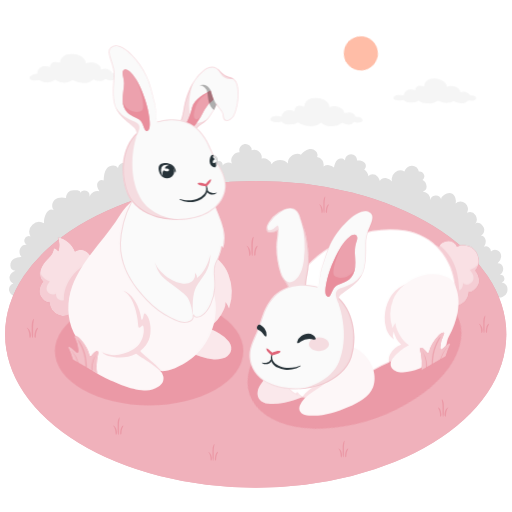
t = 0.00 s
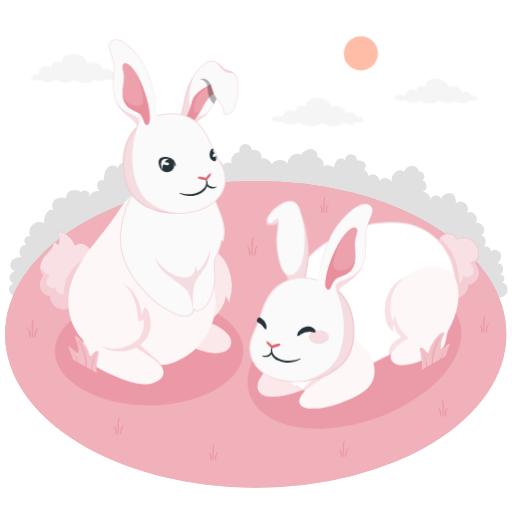
t = 1.05 s
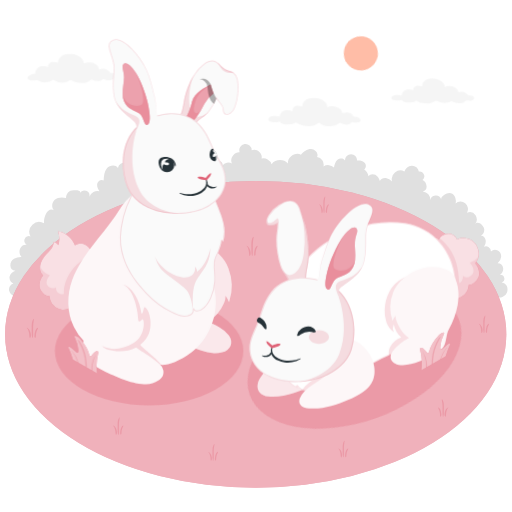
t = 1.95 s
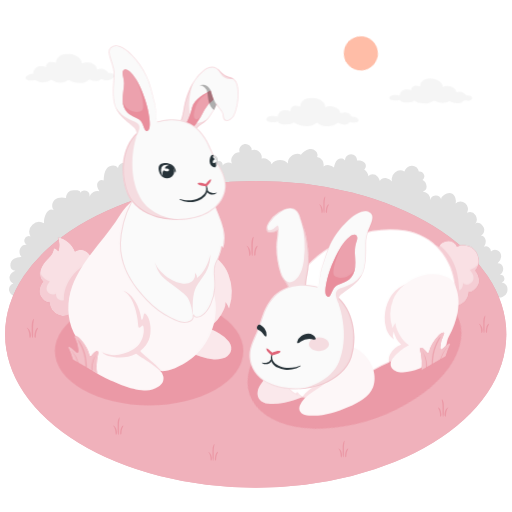
t = 3.00 s
t = 4.05 s: frame unchanged from t = 1.95 s, image omitted
t = 4.95 s: frame unchanged from t = 1.05 s, image omitted

The animated SVG that drew these frames (rendered in a browser with its animation timeline set to each time). Animation: 3 CSS @keyframes rules; one cycle of 6.00 s, repeats indefinitely.

<svg class="animated" id="freepik_stories-rabbit" xmlns="http://www.w3.org/2000/svg" viewBox="0 0 500 500" version="1.1" xmlns:xlink="http://www.w3.org/1999/xlink" xmlns:svgjs="http://svgjs.com/svgjs"><style>svg#freepik_stories-rabbit:not(.animated) .animable {opacity: 0;}svg#freepik_stories-rabbit.animated #freepik--Clouds--inject-131 {animation: 6s Infinite  linear shake;animation-delay: 0s;}svg#freepik_stories-rabbit.animated #freepik--Sun--inject-131 {animation: 3s Infinite  linear heartbeat;animation-delay: 0s;}svg#freepik_stories-rabbit.animated #freepik--rabbit-2--inject-131 {animation: 3s Infinite  linear floating;animation-delay: 0s;}svg#freepik_stories-rabbit.animated #freepik--rabbit-1--inject-131 {animation: 1.5s Infinite  linear floating;animation-delay: 0s;}            @keyframes shake {                10%, 90% {                    transform: translate3d(-1px, 0, 0);                  }                  20%, 80% {                    transform: translate3d(2px, 0, 0);                  }                  30%, 50%, 70% {                    transform: translate3d(-4px, 0, 0);                  }                  40%, 60% {                    transform: translate3d(4px, 0, 0);                  }            }                    @keyframes heartbeat {                0% {                    transform: scale(1);                }                10% {                    transform: scale(1.1);                }                30% {                    transform: scale(1);                }                40% {                    transform: scale(1);                }                50% {                    transform: scale(1.1);                }                60% {                    transform: scale(1);                }                100% {                    transform: scale(1);                }            }                    @keyframes floating {                0% {                    opacity: 1;                    transform: translateY(0px);                }                50% {                    transform: translateY(-10px);                }                100% {                    opacity: 1;                    transform: translateY(0px);                }            }        </style><g id="freepik--Bushes--inject-131" class="animable" style="transform-origin: 252.208px 215.577px;"><path id="freepik--bushes--inject-131" d="M8.92,284a8,8,0,0,0,4.78,5.21,18.47,18.47,0,0,0,7.39,1.36H489.33c7.28-2.41,6.52-8.12,5.94-10.53-.44-1.8-3.37-4.57-5.44-3.82a4.13,4.13,0,0,0-1.76-8,6.8,6.8,0,0,0,3.28-6.57A5.54,5.54,0,0,0,486,257a8.56,8.56,0,0,0,3.4-6.23,6.73,6.73,0,0,0-3.29-6.13,5.58,5.58,0,0,0-6.7,1,4.89,4.89,0,0,0-6.77-4.64,8.49,8.49,0,0,0,1.64-6.5,5.69,5.69,0,0,0-4.58-4.55,6.51,6.51,0,0,0,3.16-6.21c-.37-3.38-5.85-8.57-9-4.76a7.69,7.69,0,0,0,.57-8.85,6.82,6.82,0,0,0-8.36-2.4,7.32,7.32,0,0,0-11.19-9.11,9.12,9.12,0,0,0-.9-6.94,6.5,6.5,0,0,0-7.6-2.66c-1.58.48-6.23,3.41-5.45,5.69a5.63,5.63,0,0,0-10.9,1,7.91,7.91,0,0,0-7.16-8.82,5,5,0,0,0,3.69-5.37,7.54,7.54,0,0,0-3.92-5.63,4.77,4.77,0,0,0-3.64-8.4,6.7,6.7,0,0,0-6.82-5.72,8.34,8.34,0,0,0-7.25,5.71,8.4,8.4,0,0,0-12,9.82,11.73,11.73,0,0,0-6.07-3.37c-2.32-.34-5,.67-5.92,2.82-.81-2.41-2.16-4.8-4.4-6s-5.47-.78-6.73,1.42a10.07,10.07,0,0,0-1.31-3.6,10.78,10.78,0,0,0-1.13-1.55c-.18-.2-.35-.42-.53-.6a1.8,1.8,0,0,0-.19-.2c-.18-.15-1.14-.66-1.35-.57,2.44-1.06,2.59-4.82.77-6.75s-4.75-2.35-7.39-2.11a5.9,5.9,0,1,0-11.79-.07c-1.23-2.55-5.17-2.56-7.29-.69s-2.87,4.81-3.44,7.58a8.08,8.08,0,0,0-10.25-1,7.68,7.68,0,0,0-6.29-9.27c1.86-3.44-1.89-7.8-5.8-7.88s-7.31,2.63-9.91,5.55c-5.57-2.88-13.37,2.41-12.74,8.65-3.94-4.74-12.46-4.37-16,.7a8.12,8.12,0,0,0-9.79-5.47c1.67-5.09-4.89-10.59-9.62-8.06A6.05,6.05,0,1,0,234,148.62c-5.46-.56-10.06,6.33-7.45,11.16a6.88,6.88,0,0,0-9.3,1.95c1-2.43-2.09-5.28-4.45-4.16a5.1,5.1,0,0,0-9.58-3.41c.06-3-3.9-4.93-6.74-3.81s-4.46,4.14-5.19,7.1c-1.85-4.25-8.92-4.66-11.25-.65A9.36,9.36,0,0,0,161.45,155a8,8,0,0,0-14.63,6.19c-5.59-.92-9.91,7.37-5.95,11.41-2.21-2.77-7.38-2.08-8.77,1.18,1.27-3.21-2-7.2-5.43-6.55a6,6,0,1,0-11.46-3.17c-2.07-3.69-8.08-3-10.78.26s-3,7.8-3.23,12c-2.17-1.62-5.54.32-6.19,2.95s.6,5.34,2.12,7.58a8.44,8.44,0,0,0-9.81,5.2,5.06,5.06,0,0,0-9.3-3.57c2.43-3.94-8.85-2.67-10.08-1.83a8.12,8.12,0,0,0-3.5,6.82c-3.68-1.16-8-.87-10.95,1.68s-3.52,7.65-.64,10.23c-6.58-3.82-10.78,7.85-9.74,12.66A9.62,9.62,0,0,0,29.8,230.86a4.5,4.5,0,1,0-2.89,8.52c-6.81-2-10.37,7-5.88,11.51a13,13,0,0,0-7.38,1.9,7.58,7.58,0,0,0-3.53,6.48A5.38,5.38,0,0,0,15,264.34a8.34,8.34,0,0,0-5.61,5.77c-.6,2.74,1,6,3.71,6.65A6.33,6.33,0,0,0,8.92,284Z" style="fill: rgb(224, 224, 224); transform-origin: 252.208px 215.577px;" class="animable"></path></g><g id="freepik--Floor--inject-131" class="animable" style="transform-origin: 249.7px 326.45px;"><g id="freepik--Field--inject-131" class="animable" style="transform-origin: 249.7px 326.45px;"><ellipse id="freepik--Grass--inject-131" cx="249.7" cy="326.45" rx="244.73" ry="149.77" style="fill: rgb(224, 99, 119); transform-origin: 249.7px 326.45px;" class="animable"></ellipse><g id="freepik--grass--inject-131"><ellipse cx="249.7" cy="326.45" rx="244.73" ry="149.77" style="fill: rgb(255, 255, 255); opacity: 0.5; transform-origin: 249.7px 326.45px;" class="animable"></ellipse></g><g id="el2b8k0wp1x3u"><g style="opacity: 0.3; transform-origin: 251.929px 320.94px;" class="animable"><path d="M29.66,324.27a7.62,7.62,0,0,0-1.18-2.39,8,8,0,0,0-1.14-1.18c-.26-.23-.66-.61-1-.51-.11,0-.1.24-.05.32.25.33.62.55.84.9a5.83,5.83,0,0,1,.4,1,17.93,17.93,0,0,1,.8,2.65,19.4,19.4,0,0,1,.34,2.51c0,.42.06.83.11,1.25a5.49,5.49,0,0,0,.28,1.13c.05.13.26.36.41.21a4.16,4.16,0,0,0,.75-3A10,10,0,0,0,29.66,324.27Z" style="fill: rgb(224, 99, 119); transform-origin: 28.2562px 325.191px;" id="elfm3gopy3ws" class="animable"></path><path d="M32.75,311.43c-1.79,2.2-1.8,5.4-1.82,8.11,0,1.64,0,3.28.05,4.91a19.49,19.49,0,0,0,.45,5.24c.06.18.43.55.56.21.52-1.43.33-3.33.36-4.84s0-3.22,0-4.83a39.65,39.65,0,0,1,.21-4.36c.16-1.36.47-2.7.64-4.06C33.21,311.64,32.93,311.21,32.75,311.43Z" style="fill: rgb(224, 99, 119); transform-origin: 32.0651px 320.704px;" id="el5mvsmmg05ic" class="animable"></path><path d="M36.92,320.12c-.92.17-1.59,1.23-2,2a10.33,10.33,0,0,0-.81,2.24,15.83,15.83,0,0,0-.39,2.65c-.08,1-.28,2,.38,2.84.07.09.29.21.41.11.69-.58.52-1.71.58-2.53a18.91,18.91,0,0,1,.37-2.69,12.83,12.83,0,0,1,.74-2.19,9.24,9.24,0,0,0,.92-2.09C37.13,320.35,37.09,320.08,36.92,320.12Z" style="fill: rgb(224, 99, 119); transform-origin: 35.3748px 325.057px;" id="elibf18rrpz29" class="animable"></path><path d="M244.2,244.11a7.19,7.19,0,0,0-2.32-3.56c-.26-.23-.67-.61-1-.51-.11,0-.11.24-.05.31a11.94,11.94,0,0,1,.83.91,4.87,4.87,0,0,1,.41,1,18.8,18.8,0,0,1,.8,2.65,21,21,0,0,1,.34,2.51c0,.42.06.83.1,1.25a5.69,5.69,0,0,0,.29,1.13c0,.13.26.36.4.2a4.14,4.14,0,0,0,.76-3A10.54,10.54,0,0,0,244.2,244.11Z" style="fill: rgb(224, 99, 119); transform-origin: 242.794px 245.039px;" id="elspu3v8sjtjk" class="animable"></path><path d="M247.29,231.28c-1.79,2.2-1.8,5.39-1.82,8.11,0,1.63,0,3.27.05,4.91a19.53,19.53,0,0,0,.44,5.24c.07.18.44.55.57.21.52-1.43.33-3.33.35-4.85s0-3.22,0-4.83a37.17,37.17,0,0,1,.22-4.35c.16-1.37.47-2.71.63-4.07C247.74,231.49,247.47,231.05,247.29,231.28Z" style="fill: rgb(224, 99, 119); transform-origin: 246.6px 240.552px;" id="el7kid8dbsqo" class="animable"></path><path d="M251.45,240c-.92.18-1.59,1.23-2,2a9.93,9.93,0,0,0-.81,2.23,16,16,0,0,0-.4,2.66c-.07,1-.27,2,.38,2.83.08.1.3.22.41.12.69-.58.52-1.72.58-2.53a20,20,0,0,1,.38-2.69,12.37,12.37,0,0,1,.74-2.2,9.63,9.63,0,0,0,.92-2.08C251.67,240.2,251.63,239.93,251.45,240Z" style="fill: rgb(224, 99, 119); transform-origin: 249.905px 244.933px;" id="el1kwikek6a7e" class="animable"></path><path d="M333.54,441.61a6.71,6.71,0,0,0-1-2.09,7.48,7.48,0,0,0-1-1c-.23-.2-.59-.53-.91-.44-.1,0-.09.21-.05.27.22.29.54.49.74.8a4.9,4.9,0,0,1,.35.85,16.37,16.37,0,0,1,.7,2.32,17.74,17.74,0,0,1,.3,2.19c0,.37.05.72.09,1.09a4.23,4.23,0,0,0,.25,1c0,.12.23.32.35.18a3.64,3.64,0,0,0,.66-2.66A8.91,8.91,0,0,0,333.54,441.61Z" style="fill: rgb(224, 99, 119); transform-origin: 332.304px 442.446px;" id="elso0fb91rn2" class="animable"></path><path d="M336.24,430.38c-1.56,1.92-1.58,4.72-1.59,7.09,0,1.43,0,2.87,0,4.3a17.07,17.07,0,0,0,.39,4.58c.06.16.38.48.49.18a13.59,13.59,0,0,0,.31-4.23c0-1.41,0-2.82,0-4.23a32.41,32.41,0,0,1,.19-3.81c.13-1.19.4-2.36.55-3.55C336.64,430.56,336.4,430.18,336.24,430.38Z" style="fill: rgb(224, 99, 119); transform-origin: 335.609px 438.488px;" id="elthn5nbb05v" class="animable"></path><path d="M339.89,438c-.81.16-1.4,1.08-1.76,1.76a8.92,8.92,0,0,0-.71,1.95,14.09,14.09,0,0,0-.35,2.33,3.37,3.37,0,0,0,.34,2.48c.06.08.25.19.36.1.6-.51.45-1.5.5-2.22a17,17,0,0,1,.33-2.35,10.85,10.85,0,0,1,.65-1.92,8.44,8.44,0,0,0,.81-1.82C340.07,438.18,340,438,339.89,438Z" style="fill: rgb(224, 99, 119); transform-origin: 338.515px 442.327px;" id="elralza1emlh" class="animable"></path><path d="M434.62,401.7a7.31,7.31,0,0,1,1.09-2.18,8.11,8.11,0,0,1,1-1.08c.25-.21.62-.56,1-.47.1,0,.09.23.05.29a10.09,10.09,0,0,0-.77.83,4.64,4.64,0,0,0-.37.89,15.68,15.68,0,0,0-.73,2.42,17.66,17.66,0,0,0-.31,2.3c0,.38-.06.75-.1,1.14a4.58,4.58,0,0,1-.26,1c0,.12-.24.33-.37.19a3.82,3.82,0,0,1-.69-2.78A9.47,9.47,0,0,1,434.62,401.7Z" style="fill: rgb(224, 99, 119); transform-origin: 435.955px 402.516px;" id="elz34mqf7x9v" class="animable"></path><path d="M431.8,390c1.63,2,1.65,4.93,1.67,7.42,0,1.49,0,3-.05,4.49a17.82,17.82,0,0,1-.41,4.79c-.06.17-.4.51-.51.19a14.55,14.55,0,0,1-.33-4.43c0-1.47,0-2.94,0-4.41a35.3,35.3,0,0,0-.2-4c-.14-1.25-.43-2.47-.58-3.71C431.38,390.16,431.64,389.76,431.8,390Z" style="fill: rgb(224, 99, 119); transform-origin: 432.43px 398.474px;" id="elfqn3qq3cgh4" class="animable"></path><path d="M428,397.9c.84.17,1.46,1.13,1.83,1.84a9.25,9.25,0,0,1,.75,2,16.76,16.76,0,0,1,.36,2.43,3.5,3.5,0,0,1-.35,2.59c-.07.09-.27.2-.38.11-.63-.53-.47-1.57-.53-2.32a16.79,16.79,0,0,0-.34-2.45,10.81,10.81,0,0,0-.68-2,8.54,8.54,0,0,1-.84-1.91C427.79,398.12,427.83,397.87,428,397.9Z" style="fill: rgb(224, 99, 119); transform-origin: 429.429px 402.401px;" id="elyf93bsquslh" class="animable"></path><path d="M314.68,203.07a6.63,6.63,0,0,0-1-2.08,6.89,6.89,0,0,0-1-1c-.23-.2-.58-.54-.91-.45-.1,0-.09.22,0,.28.21.29.53.48.73.79a4.9,4.9,0,0,1,.35.85,16.64,16.64,0,0,1,.7,2.31,16,16,0,0,1,.29,2.19c0,.36.05.72.1,1.09a4.93,4.93,0,0,0,.24,1c0,.11.23.31.36.17a3.67,3.67,0,0,0,.66-2.65A9,9,0,0,0,314.68,203.07Z" style="fill: rgb(224, 99, 119); transform-origin: 313.467px 203.897px;" id="elogptt93d2a" class="animable"></path><path d="M317.38,191.87c-1.56,1.92-1.57,4.71-1.59,7.08,0,1.42,0,2.86,0,4.28a17,17,0,0,0,.38,4.57c.06.16.38.49.49.19a13.59,13.59,0,0,0,.31-4.23c0-1.41,0-2.81,0-4.21a34.59,34.59,0,0,1,.18-3.81c.14-1.19.41-2.35.56-3.54C317.78,192.06,317.54,191.68,317.38,191.87Z" style="fill: rgb(224, 99, 119); transform-origin: 316.745px 199.965px;" id="el3p9fn8osv15" class="animable"></path><path d="M321,199.45c-.8.15-1.39,1.07-1.75,1.75a8.41,8.41,0,0,0-.7,2,14,14,0,0,0-.35,2.32,3.3,3.3,0,0,0,.33,2.47c.07.08.26.19.36.1.6-.51.45-1.5.51-2.21a17,17,0,0,1,.33-2.35,10,10,0,0,1,.64-1.91,7.75,7.75,0,0,0,.8-1.82C321.2,199.66,321.16,199.42,321,199.45Z" style="fill: rgb(224, 99, 119); transform-origin: 319.636px 203.786px;" id="el6hvndyl9euh" class="animable"></path><path d="M206.41,444.86a6.74,6.74,0,0,0-1-2.08,8,8,0,0,0-1-1c-.23-.2-.59-.53-.91-.44-.1,0-.09.21,0,.27.22.29.54.48.73.79a4.52,4.52,0,0,1,.36.85,15.7,15.7,0,0,1,.69,2.31,16.24,16.24,0,0,1,.3,2.19c0,.37.05.72.09,1.09a5.74,5.74,0,0,0,.25,1c0,.11.23.31.36.18a3.64,3.64,0,0,0,.65-2.65A9,9,0,0,0,206.41,444.86Z" style="fill: rgb(224, 99, 119); transform-origin: 205.198px 445.694px;" id="el0ri91nozzc" class="animable"></path><path d="M209.1,433.66c-1.55,1.93-1.57,4.71-1.58,7.08,0,1.43,0,2.86,0,4.28a17.07,17.07,0,0,0,.39,4.58c.05.15.38.48.49.18a13.59,13.59,0,0,0,.31-4.23c0-1.4,0-2.81,0-4.21a34.41,34.41,0,0,1,.19-3.8c.14-1.19.41-2.36.56-3.55C209.5,433.85,209.26,433.47,209.1,433.66Z" style="fill: rgb(224, 99, 119); transform-origin: 208.482px 441.755px;" id="elxfqwpg9uwo" class="animable"></path><path d="M212.74,441.24c-.8.16-1.39,1.08-1.75,1.75a8.92,8.92,0,0,0-.71,1.95,15.09,15.09,0,0,0-.34,2.32,3.29,3.29,0,0,0,.33,2.47c.07.08.26.19.36.1.6-.5.45-1.49.5-2.21a16.68,16.68,0,0,1,.33-2.34,10.85,10.85,0,0,1,.65-1.92,8.32,8.32,0,0,0,.8-1.81C212.93,441.45,212.89,441.21,212.74,441.24Z" style="fill: rgb(224, 99, 119); transform-origin: 211.374px 445.551px;" id="eltr4sjvefpl" class="animable"></path><path d="M470.79,319.94a7.08,7.08,0,0,0-1.09-2.18,7.52,7.52,0,0,0-1-1.08c-.25-.21-.61-.56-1-.46-.1,0-.09.22,0,.28.22.3.56.51.76.83a4.64,4.64,0,0,1,.37.89,15.68,15.68,0,0,1,.73,2.42,16.1,16.1,0,0,1,.31,2.3c0,.38.06.75.1,1.14a4.8,4.8,0,0,0,.26,1c0,.11.24.32.37.18a3.78,3.78,0,0,0,.69-2.78A9.47,9.47,0,0,0,470.79,319.94Z" style="fill: rgb(224, 99, 119); transform-origin: 469.479px 320.755px;" id="elm2saad62cb" class="animable"></path><path d="M473.61,308.2c-1.63,2-1.64,4.94-1.66,7.42,0,1.5,0,3,0,4.49a17.82,17.82,0,0,0,.41,4.79c.06.17.4.51.52.19a14.53,14.53,0,0,0,.32-4.43c0-1.47,0-2.94,0-4.41a35.54,35.54,0,0,1,.2-4c.14-1.24.43-2.47.58-3.71C474,308.4,473.78,308,473.61,308.2Z" style="fill: rgb(224, 99, 119); transform-origin: 472.955px 316.684px;" id="el9telshqn5pb" class="animable"></path><path d="M477.42,316.15c-.84.16-1.45,1.12-1.83,1.83a8.74,8.74,0,0,0-.74,2,15.51,15.51,0,0,0-.37,2.43,3.5,3.5,0,0,0,.35,2.59c.07.09.27.2.38.11.63-.53.47-1.57.53-2.32a17,17,0,0,1,.34-2.45,11.6,11.6,0,0,1,.68-2,8.54,8.54,0,0,0,.84-1.91C477.62,316.36,477.58,316.12,477.42,316.15Z" style="fill: rgb(224, 99, 119); transform-origin: 475.989px 320.645px;" id="elba393mpkedj" class="animable"></path><path d="M113.71,419.36a7,7,0,0,0-1.09-2.19,8.08,8.08,0,0,0-1-1.08c-.25-.21-.61-.56-1-.46-.1,0-.09.22,0,.28.22.31.56.51.76.83a4.92,4.92,0,0,1,.37.89,16,16,0,0,1,.73,2.42,16.29,16.29,0,0,1,.31,2.3c0,.38.06.76.1,1.14a4.66,4.66,0,0,0,.26,1c0,.12.24.32.37.18a3.75,3.75,0,0,0,.69-2.77A9.4,9.4,0,0,0,113.71,419.36Z" style="fill: rgb(224, 99, 119); transform-origin: 112.399px 420.165px;" id="el3g4e1jvgr7a" class="animable"></path><path d="M116.53,407.62c-1.63,2-1.64,4.93-1.66,7.41,0,1.5,0,3,0,4.49a17.78,17.78,0,0,0,.41,4.79c.06.17.4.51.52.2a14.57,14.57,0,0,0,.32-4.43c0-1.48,0-2.95,0-4.42a35.24,35.24,0,0,1,.2-4c.14-1.25.43-2.48.58-3.72C117,407.81,116.7,407.41,116.53,407.62Z" style="fill: rgb(224, 99, 119); transform-origin: 115.884px 416.098px;" id="elzqitotutb6r" class="animable"></path><path d="M120.34,415.56c-.84.16-1.45,1.12-1.83,1.83a8.91,8.91,0,0,0-.74,2,15.46,15.46,0,0,0-.37,2.44,3.51,3.51,0,0,0,.35,2.59c.07.08.27.19.38.1.63-.53.47-1.57.53-2.31a16.93,16.93,0,0,1,.34-2.46,11.89,11.89,0,0,1,.68-2,8.67,8.67,0,0,0,.84-1.9C120.54,415.78,120.5,415.53,120.34,415.56Z" style="fill: rgb(224, 99, 119); transform-origin: 118.909px 420.056px;" id="elg198pif7q7n" class="animable"></path></g></g></g></g><g id="freepik--Clouds--inject-131" class="animable animator-active" style="transform-origin: 247.003px 88.0125px;"><path id="freepik--Cloud--inject-131" d="M436.49,85.09c0-4.57-5-7.75-10.68-8.28-6.69-.63-11.43,2.35-11.59,7.61-4.37-1.79-9-.64-8.63,4.16-1.14-1.31-5.39-1.27-6.92-.9a6,6,0,0,0-3.81,3.24,4.42,4.42,0,0,0-.39,2.46c-2.55-.84-8.34-1.35-9.79,1-2.58,4.16,7.72,4.29,9.8,3,.44,3.24,11.52,3.77,14.2.79,2.09,2.11,5.1,2.57,8.35,2.77,3.53.21,6.56-.13,9.63-2.14a2.21,2.21,0,0,1,1-.46,2.12,2.12,0,0,1,1.08.32c4.12,2,9.22,2.76,13.2.49a2.36,2.36,0,0,1,.77-.33,2,2,0,0,1,1,.27c3.85,1.76,8.63,2.55,12.12.17a5.59,5.59,0,0,1,1.35-.8c1.89-.61,3.8.42,5.81-.43,1.6-.68,2.85-1.86,1.44-3.49-.81-.93-3.77-1.52-5-1.24-1.33-2.6-6.65-5.07-9.7-2.87-.12-3.16-3-5.63-7.07-6.26C441.31,84,438,83.8,436.49,85.09Z" style="fill: rgb(245, 245, 245); transform-origin: 424.656px 88.8603px;" class="animable"></path><path id="freepik--cloud--inject-131" d="M321.75,104.93c0-5.05-5.54-8.56-11.8-9.15-7.39-.7-12.63,2.6-12.8,8.41-4.83-2-9.92-.71-9.54,4.6-1.26-1.45-6-1.41-7.65-1a6.57,6.57,0,0,0-4.2,3.58,4.87,4.87,0,0,0-.44,2.72c-2.82-.92-9.22-1.49-10.82,1.1-2.85,4.59,8.54,4.74,10.83,3.35.49,3.57,12.73,4.16,15.69.86-.45.5,4.62,2.46,5,2.55a52.75,52.75,0,0,0,5.53,1.16,16.61,16.61,0,0,0,11.92-3.32,16.85,16.85,0,0,0,20.68.11,13.45,13.45,0,0,0,6.05,1.89,6.31,6.31,0,0,0,5.49-2.69,10.69,10.69,0,0,0,6.38.31,2.79,2.79,0,0,0,1.72-1,2,2,0,0,0,0-2.06,5.3,5.3,0,0,0-3.16-2,7.07,7.07,0,0,0-3.5-.3c-.3-2.55-3.16-4.06-5.48-4.28a12.1,12.1,0,0,0-4.8.67c-.22.07-.51.12-.65-.06a.59.59,0,0,1-.09-.32c-.34-3.62-4.39-5.64-7.56-6.13C327.08,103.71,323.47,103.51,321.75,104.93Z" style="fill: rgb(245, 245, 245); transform-origin: 309.06px 109.539px;" class="animable"></path><path id="freepik--cloud--inject-131" d="M83.91,62.13c0-5.19-5.69-8.8-12.13-9.4-7.58-.72-13,2.66-13.15,8.64-5-2-10.19-.73-9.79,4.72-.12-1.65-6.23-1.31-7.21-1.15-3.06.5-5.32,4.07-5.24,7A9.88,9.88,0,0,0,30,74.32a2.75,2.75,0,0,0-1,1.29,2.11,2.11,0,0,0,.83,2.1,5.22,5.22,0,0,0,2.2.87c2.1.45,4.1-.45,6.16-.13a9.89,9.89,0,0,1,2.37.85A14.23,14.23,0,0,0,54,77.86a14.6,14.6,0,0,0,9,2.86,14.87,14.87,0,0,0,4.63-.85c.41-.15,3-2,3.25-1.86a24.54,24.54,0,0,0,10.35,3.07,13.63,13.63,0,0,0,10-3.52,18.14,18.14,0,0,0,6.46,1.62,7.69,7.69,0,0,0,2.68-.44c.28-.1,2.68-1.47,2.67-1.48a10.31,10.31,0,0,0,8.33.71c1.83-.61,6.21-2.77,4.2-5.1-.92-1.06-4.28-1.73-5.7-1.4-1.5-3-7.54-5.76-11-3.26-.14-3.59-3.42-6.39-8-7.1C89.38,60.87,85.67,60.66,83.91,62.13Z" style="fill: rgb(245, 245, 245); transform-origin: 72.5246px 66.8697px;" class="animable"></path></g><g id="freepik--Sun--inject-131" class="animable" style="transform-origin: 352.4px 52.12px;"><g id="freepik--sun--inject-131"><circle cx="352.4" cy="52.12" r="16.7" style="fill: rgb(255, 189, 167); transform-origin: 352.4px 52.12px; transform: rotate(-80.78deg);" class="animable"></circle></g></g><g id="freepik--Shadows--inject-131" class="animable" style="transform-origin: 261.535px 349.28px;"><g id="freepik--Shadow--inject-131"><ellipse cx="145.61" cy="342.77" rx="92.04" ry="53.14" style="fill: rgb(224, 99, 119); opacity: 0.3; transform-origin: 145.61px 342.77px;" class="animable"></ellipse></g><g id="freepik--shadow--inject-131"><ellipse cx="346.2" cy="349.28" rx="108.59" ry="62.69" style="fill: rgb(224, 99, 119); opacity: 0.3; transform-origin: 346.2px 349.28px; transform: rotate(-19.53deg);" class="animable"></ellipse></g></g><g id="freepik--rabbit-2--inject-131" class="animable" style="transform-origin: 355.708px 304.374px;"><g id="freepik--Rabbit--inject-131" class="animable" style="transform-origin: 355.708px 304.374px;"><path d="M415.76,251a8.89,8.89,0,0,0,2.52,4.17,10,10,0,0,0-4.11,4.28c-2.15,4.85,3,9.76,7.37,10.75a11.06,11.06,0,0,0-.43,9.79,11.74,11.74,0,0,0,10,6.83c-1.88-.09,2,7.23,2.47,7.74a12.71,12.71,0,0,0,7.38,4.14c5.39.86,11-1.84,14.28-6.19,1.77-2.37,2.16-4.62,2.51-7.42,4.22.53,8.9-5,9.83-8.46,1.1-4.17-.73-9.27-3.52-12.56a15,15,0,0,0,2.65-14c-1.77-5.42-5.4-8.6-9.82-9.87a14.82,14.82,0,0,0-10.65.65,9.36,9.36,0,0,0-8.58-5.56,10.84,10.84,0,0,0-9,5.23A9,9,0,0,0,415.76,251Z" style="fill: rgb(224, 99, 119); transform-origin: 440.785px 267.075px;" id="elr6os1bxqzyn" class="animable"></path><g id="el1qxkqmv9rqn"><g style="opacity: 0.8; transform-origin: 440.785px 267.075px;" class="animable"><path d="M415.76,251a8.89,8.89,0,0,0,2.52,4.17,10,10,0,0,0-4.11,4.28c-2.15,4.85,3,9.76,7.37,10.75a11.06,11.06,0,0,0-.43,9.79,11.74,11.74,0,0,0,10,6.83c-1.88-.09,2,7.23,2.47,7.74a12.71,12.71,0,0,0,7.38,4.14c5.39.86,11-1.84,14.28-6.19,1.77-2.37,2.16-4.62,2.51-7.42,4.22.53,8.9-5,9.83-8.46,1.1-4.17-.73-9.27-3.52-12.56a15,15,0,0,0,2.65-14c-1.77-5.42-5.4-8.6-9.82-9.87a14.82,14.82,0,0,0-10.65.65,9.36,9.36,0,0,0-8.58-5.56,10.84,10.84,0,0,0-9,5.23A9,9,0,0,0,415.76,251Z" style="fill: rgb(255, 255, 255); transform-origin: 440.785px 267.075px;" id="elghq80hvp7m7" class="animable"></path></g></g><g id="elwi9xqyx65pr"><path d="M467,258.17a19.06,19.06,0,0,1-8.18,5.38c1.73,2.22,3.54,4.66,3.6,7.47a6.62,6.62,0,0,1-10.45,5.55c.43,2.24-.92,6.08-3.58,7.05-.77-14.17-2.57-30.51-19.14-43.94a9.65,9.65,0,0,0-.56.81A9.38,9.38,0,0,0,417,243.26a8.85,8.85,0,0,0-1.49,4.06,10.89,10.89,0,0,0,.94,1.21,10.36,10.36,0,0,0-1,.66,11.3,11.3,0,0,0,.32,1.83,8.89,8.89,0,0,0,2.52,4.17,10,10,0,0,0-4.11,4.28c-2.15,4.85,3,9.76,7.37,10.75a11.06,11.06,0,0,0-.43,9.79,11.74,11.74,0,0,0,10,6.83c-1.88-.09,2,7.23,2.47,7.74a12.71,12.71,0,0,0,7.38,4.14c5.39.86,11-1.84,14.28-6.19,1.77-2.37,2.16-4.62,2.51-7.42,4.22.53,8.9-5,9.83-8.46,1.1-4.17-.73-9.27-3.52-12.56A14.26,14.26,0,0,0,467,258.17Z" style="fill: rgb(224, 99, 119); opacity: 0.15; transform-origin: 440.795px 269.192px;" class="animable"></path></g><path d="M262,365.25c4.81-6.31,9.53-12.68,12.5-20,1.35-3.32,2.33-6.79,3.88-10s3.8-6.28,7-7.92a18.86,18.86,0,0,1,7.75-1.73,23.1,23.1,0,0,1,6.16.38c6,1.33,11.39,6.82,14,12.15A31.66,31.66,0,0,1,316,358.79c-1.62,7.45-5.9,14-10.37,20.2-4.88,6.73-10.74,9.23-18.51,11.69-8.16,2.59-16.74,4.23-25.32,3.42-6.66-.62-11.47-5.13-10.18-12.28.51-2.83,2.12-5.33,3.78-7.69C257.51,371.12,259.78,368.19,262,365.25Z" style="fill: rgb(255, 255, 255); transform-origin: 284.036px 359.924px;" id="elw91gf2xxg4k" class="animable"></path><g id="elulg8zszi74"><path d="M262,365.25c4.81-6.31,9.53-12.68,12.5-20,1.35-3.32,2.33-6.79,3.88-10s3.8-6.28,7-7.92a18.86,18.86,0,0,1,7.75-1.73,23.1,23.1,0,0,1,6.16.38c6,1.33,11.39,6.82,14,12.15A31.66,31.66,0,0,1,316,358.79c-1.62,7.45-5.9,14-10.37,20.2-4.88,6.73-10.74,9.23-18.51,11.69-8.16,2.59-16.74,4.23-25.32,3.42-6.66-.62-11.47-5.13-10.18-12.28.51-2.83,2.12-5.33,3.78-7.69C257.51,371.12,259.78,368.19,262,365.25Z" style="fill: rgb(224, 99, 119); opacity: 0.15; transform-origin: 284.036px 359.924px;" class="animable"></path></g><path d="M326.2,386.62A40,40,0,0,0,339.61,378c4.8-4.94,12-8.41,17.85-12.11,19.9-12.62,43-19.1,62-32.73,16.37-11.69,26.67-31.93,25.43-52.13-1.75-28.61-22-52.12-49.58-56.27a99.23,99.23,0,0,0-48.93,5.3c-26.21,10.19-37.59,18.47-52.75,36-12.11,14-19,31.38-23.85,49-1,3.52-1.95,7-2.58,10.63a81.24,81.24,0,0,0-.77,19.21c.38,6.19,1.22,12.48,3.79,18.13a63.52,63.52,0,0,0,5.55,9.22c3.89,5.69,8.28,11.76,14.87,13.81-.21-.72-.41-1.43-.61-2.15,2.09,3,5.69,4.63,9.25,5.51a40.6,40.6,0,0,0,21.5-.91C322.59,388,324.4,387.36,326.2,386.62Z" style="fill: rgb(255, 255, 255); transform-origin: 355.585px 307.101px;" id="el5usycsiau" class="animable"></path><g id="elan7zz2ofcqv"><path d="M295.18,388a23.47,23.47,0,0,0,4.13,1.43,35.46,35.46,0,0,0,4.66.8,33.44,33.44,0,0,1,6.06-3.39c4.66-1.87,9.6-3,14.18-5a37.82,37.82,0,0,0,18-17.08c2.25-4.38,3.86-9.6,2.48-14.49-1-3.42-4-7.67-7.28-9.28-3.74-1.85-9,.59-11.61,3.26-3.29,3.32-4.93,7.9-6.24,12.38-2.14,7.3-4.28,13.63-10.29,18.62C304.49,379.23,298.09,382.24,295.18,388Z" style="fill: rgb(224, 99, 119); opacity: 0.2; transform-origin: 320.191px 365.287px;" class="animable"></path></g><g id="el3kumlpa023f"><path d="M393.57,278.62a30.72,30.72,0,0,0-13.26,12.91,40.31,40.31,0,0,0-4.71,18,32.47,32.47,0,0,0,1.67,12.15,19.84,19.84,0,0,0,7.22,9.74,10.82,10.82,0,0,1-.14-7.86,24.3,24.3,0,0,0,7.45,13,19.06,19.06,0,0,0-10.7,9.06c-1.81,3.44-2.38,8,.19,11a8.33,8.33,0,0,0,5.91,2.57,18.28,18.28,0,0,0,6.48-1.13c9-3,17.14-9.13,21.44-17.58,4.05-8,4.46-17.24,4.69-26.18a65.4,65.4,0,0,0-2.1-19.21c-1.64-5.78-4.68-11.31-9.43-15S398.88,276.05,393.57,278.62Z" style="fill: rgb(224, 99, 119); opacity: 0.2; transform-origin: 397.707px 318.074px;" class="animable"></path></g><g id="elcjxnexmbnot"><g style="opacity: 0.2; transform-origin: 355.625px 307.115px;" class="animable"><path d="M381.45,224.78a92.18,92.18,0,0,1,13.74,1c26.94,4.06,47,26.81,48.73,55.34,1.19,19.43-8.63,39.55-25,51.25-10.26,7.33-21.93,12.69-33.21,17.87-9.64,4.43-19.61,9-28.78,14.83-1.53,1-3.14,1.91-4.83,2.91-4.71,2.76-9.58,5.62-13.21,9.35a38.39,38.39,0,0,1-13.06,8.35c-1.7.7-3.48,1.33-5.31,1.89a42.38,42.38,0,0,1-12.4,1.91,35.25,35.25,0,0,1-8.55-1c-4.12-1-7-2.74-8.67-5.1a1,1,0,0,0-.83-.43,1.07,1.07,0,0,0-.43.09,1,1,0,0,0-.54,1.19l.06.21c-5.1-2.33-8.84-7.34-12.52-12.72a61.82,61.82,0,0,1-5.46-9.07c-2.66-5.82-3.36-12.25-3.71-17.78a79.17,79.17,0,0,1,.76-19c.63-3.55,1.61-7.11,2.56-10.54,5.88-21.3,13.39-36.74,23.64-48.6,15.53-18,27.27-26,52.35-35.72a97.86,97.86,0,0,1,34.68-6.26m0-1a98.76,98.76,0,0,0-35,6.32c-26.21,10.19-37.59,18.47-52.75,36-12.11,14-19,31.38-23.85,49-1,3.52-1.95,7-2.58,10.63a81.24,81.24,0,0,0-.77,19.21c.38,6.19,1.22,12.48,3.79,18.13a63.52,63.52,0,0,0,5.55,9.22c3.89,5.69,8.28,11.76,14.87,13.81-.21-.72-.41-1.43-.61-2.15,2.09,3,5.69,4.63,9.25,5.51a36.78,36.78,0,0,0,8.8,1.05,43.49,43.49,0,0,0,12.7-2c1.78-.54,3.59-1.18,5.39-1.92A40,40,0,0,0,339.61,378c4.8-4.94,12-8.41,17.85-12.11,19.9-12.62,43-19.1,62-32.73,16.37-11.69,26.67-31.93,25.43-52.13-1.75-28.61-22-52.12-49.58-56.27a92.46,92.46,0,0,0-13.89-1Z" style="fill: rgb(224, 99, 119); transform-origin: 355.625px 307.115px;" id="elhm1y2909li" class="animable"></path></g></g><path d="M307.53,381.26c6-4,12-8.12,14.91-14.07,4.2-8.61,1.57-20.22,11.07-26.21,12.79-8.06,27.29,8.17,30.73,19.12,1.81,5.78,2.22,12.17.05,17.83-3.78,9.85-14.19,15.26-23.92,19.34-12.33,5.18-25.47,9.74-38.79,8.49-5.55-.52-10.88-2.93-9-9.45a17.12,17.12,0,0,1,4.27-6.68C299.77,386.52,303.63,383.9,307.53,381.26Z" style="fill: rgb(255, 255, 255); transform-origin: 328.979px 372.391px;" id="elydma84320p" class="animable"></path><g id="eleut9xdw60tq"><path d="M307.53,381.26c6-4,12-8.12,14.91-14.07,4.2-8.61,1.57-20.22,11.07-26.21,12.79-8.06,27.29,8.17,30.73,19.12,1.81,5.78,2.22,12.17.05,17.83-3.78,9.85-14.19,15.26-23.92,19.34-12.33,5.18-25.47,9.74-38.79,8.49-5.55-.52-10.88-2.93-9-9.45a17.12,17.12,0,0,1,4.27-6.68C299.77,386.52,303.63,383.9,307.53,381.26Z" style="fill: rgb(224, 99, 119); opacity: 0.05; transform-origin: 328.979px 372.391px;" class="animable"></path></g><path d="M446.89,304.75a78.91,78.91,0,0,1-8.66,23.88c-2.57,4.67-2.09,10.19-4.15,15.06-1.78,4.2-3.56,5.6-11.09,9.88s-19,9.4-29.54,10c-8.38.51-15.82-5.8-10-13.68a46.81,46.81,0,0,1,15.9-13c-5.91-3.71-9.08-9.15-11.88-15.55a12.21,12.21,0,0,1-1.29-6.08,16.81,16.81,0,0,0-2.85,5.27l-.27-.79a40.87,40.87,0,0,1,.76-27.15c3.19-8.25,10.48-15.05,18.08-19.33a42.43,42.43,0,0,1,21.45-5.55c6.47.17,16.55,2.5,19.91,8.69C447.94,285.13,448.58,295.06,446.89,304.75Z" style="fill: rgb(255, 255, 255); transform-origin: 414.422px 315.653px;" id="el7gzpxbj2uy" class="animable"></path><g id="elntxgnh3bmwk"><path d="M446.89,304.75a78.91,78.91,0,0,1-8.66,23.88c-2.57,4.67-2.09,10.19-4.15,15.06-1.78,4.2-3.56,5.6-11.09,9.88s-19,9.4-29.54,10c-8.38.51-15.82-5.8-10-13.68a46.81,46.81,0,0,1,15.9-13c-5.91-3.71-9.08-9.15-11.88-15.55a12.21,12.21,0,0,1-1.29-6.08,16.81,16.81,0,0,0-2.85,5.27l-.27-.79a40.87,40.87,0,0,1,.76-27.15c3.19-8.25,10.48-15.05,18.08-19.33a42.43,42.43,0,0,1,21.45-5.55c6.47.17,16.55,2.5,19.91,8.69C447.94,285.13,448.58,295.06,446.89,304.75Z" style="fill: rgb(224, 99, 119); opacity: 0.05; transform-origin: 414.422px 315.653px;" class="animable"></path></g><path d="M281.72,283.07c.17-2.35-1.33-4.57-3.2-7.33a39.19,39.19,0,0,1-4.09-7.18c-.17-.43-.32-.82-.45-1.2s-.19-.5-.26-.73a1.11,1.11,0,0,0-.07-.22,86,86,0,0,1-4-25.43c-.06-5.18,1.37-10.3,1.37-15.45a15.24,15.24,0,0,1-7.79,1.92c-5.69-.14-2.81-7.4-1-10.37A32.06,32.06,0,0,1,272.47,207c4.27-2.79,10-5.86,15-3,4.79,2.78,5.4,7.34,7.09,12.11,1.91,5.38,3.91,10.77,4.87,16.42,2,11.79,3.27,22.8.86,34.73-1.84,9.17-1.63,12.55-.93,13.81Z" style="fill: rgb(250, 250, 250); transform-origin: 280.74px 242.963px;" id="elygl4vt9lv8j" class="animable"></path><g id="elegiy43o2vaj"><path d="M271.06,225.53l1-1.67c0-2.27-.48-3.61-1.23-3.5s-4.54,4.9-7.72,4.42c-1.79-.27-2.51-2-2.6-3.83-1,3.07-1.06,6.4,2.78,6.5a15.24,15.24,0,0,0,7.79-1.92Z" style="fill: rgb(224, 99, 119); opacity: 0.2; transform-origin: 265.996px 223.904px;" class="animable"></path></g><g id="eldl4aqzp7yh"><g style="opacity: 0.2; transform-origin: 280.764px 242.905px;" class="animable"><path d="M283.1,203.79h0a7.55,7.55,0,0,1,3.89,1c3.62,2.1,4.65,5.33,5.84,9.07.26.82.53,1.67.83,2.52l.42,1.19a90.54,90.54,0,0,1,4.4,15.06c1.8,10.66,3.35,22.1.88,34.38-1.58,7.84-1.64,11.39-1.29,13.17L282.67,282c-.27-2.24-1.71-4.37-3.35-6.79a38.09,38.09,0,0,1-4-7c-.16-.42-.31-.8-.45-1.2-.09-.23-.16-.43-.22-.63a2.14,2.14,0,0,0-.09-.27A85.13,85.13,0,0,1,270.67,241a53.26,53.26,0,0,1,.68-7.76,57.23,57.23,0,0,0,.69-7.67v-1.67l-1.46.81a14.22,14.22,0,0,1-6.93,1.81h-.35c-1.6,0-2-.73-2.1-1-.89-1.6.3-5.29,1.87-7.93a30.9,30.9,0,0,1,9.93-9.81c2.84-1.85,6.55-4,10.1-4m0-1c-3.75,0-7.58,2.15-10.63,4.14a32.06,32.06,0,0,0-10.24,10.13c-1.77,3-4.65,10.23,1,10.37h.38a15.25,15.25,0,0,0,7.41-1.93c0,5.15-1.43,10.27-1.37,15.45a86,86,0,0,0,4,25.43,1.11,1.11,0,0,1,.07.22c.07.23.15.46.26.73s.28.77.45,1.2a39.19,39.19,0,0,0,4.09,7.18c1.87,2.76,3.37,5,3.2,7.33l17.66-2c-.7-1.26-.91-4.64.93-13.81,2.41-11.93,1.13-22.94-.86-34.73-1-5.65-3-11-4.87-16.42-1.69-4.77-2.3-9.33-7.09-12.11a8.63,8.63,0,0,0-4.39-1.16Z" style="fill: rgb(224, 99, 119); transform-origin: 280.764px 242.905px;" id="els8n90rwbocg" class="animable"></path></g></g><g id="elxr7ylbi2zm"><path d="M299.45,232.5c-1-5.65-3-11-4.87-16.42-.76-2.14-1.31-4.24-2.11-6.16.56,2,1.16,4.07,1.7,6.11a100,100,0,0,1,2.53,37.65c-.82,6.56-2.45,13.37-6.93,18.24-2.27,2.48-6,4.91-9.22,3.19a17.55,17.55,0,0,1-5.39-5,45.62,45.62,0,0,0,3.36,5.59c1.87,2.76,3.37,5,3.2,7.33l17.66-2c-.7-1.26-.91-4.64.93-13.81C302.72,255.3,301.44,244.29,299.45,232.5Z" style="fill: rgb(224, 99, 119); opacity: 0.2; transform-origin: 288.391px 246.475px;" class="animable"></path></g><path d="M330.58,290.48a40.46,40.46,0,0,0-10.86-7.15c-8.41-3.81-17.67-6-26.89-5.42s-18.38,4.14-25,10.63a44,44,0,0,0-6.21,7.91c-5.7,9-7.25,19.25-11.53,28.82-3.77,8.45-7.47,15.48-6.4,25.17.8,7.23,5.35,17.79,18.81,24.38,12.26,6,33.54,8.2,53.75.07,11.42-4.6,23.28-13.9,27-26.1A64.13,64.13,0,0,0,345.46,322C343.88,309.76,339.21,298.44,330.58,290.48Z" style="fill: rgb(250, 250, 250); transform-origin: 294.747px 329.003px;" id="el0t7tyetxx4hm" class="animable"></path><g id="el2kdd7b1211u"><g style="opacity: 0.2; transform-origin: 294.802px 329.035px;" class="animable"><path d="M295.85,278.82a56.93,56.93,0,0,1,23.46,5.42,40,40,0,0,1,10.59,7c7.85,7.25,12.89,17.93,14.56,30.89a63.34,63.34,0,0,1-2.12,26.39C338.53,361,326.19,369.82,315.92,374a73.76,73.76,0,0,1-27.26,5.23c-9.62,0-18.74-1.88-25.68-5.27-14.92-7.32-17.73-18.94-18.25-23.59-.95-8.57,2-15,5.34-22.47.33-.72.65-1.44,1-2.18a119.86,119.86,0,0,0,4.24-11.57c2-6,3.83-11.74,7.22-17.12a42.19,42.19,0,0,1,6.07-7.74c6.05-6,14.91-9.73,24.31-10.34,1-.06,2-.09,3-.09m0-1c-1,0-2,0-3,.1-9.22.6-18.38,4.14-25,10.63a44,44,0,0,0-6.21,7.91c-5.7,9-7.25,19.25-11.53,28.82-3.77,8.45-7.47,15.48-6.4,25.17.8,7.23,5.35,17.79,18.81,24.38,6.61,3.24,15.85,5.37,26.12,5.37a74.23,74.23,0,0,0,27.63-5.3c11.42-4.6,23.28-13.9,27-26.1A64.13,64.13,0,0,0,345.46,322c-1.58-12.22-6.25-23.54-14.88-31.5a40.46,40.46,0,0,0-10.86-7.15,58.23,58.23,0,0,0-23.87-5.52Z" style="fill: rgb(224, 99, 119); transform-origin: 294.802px 329.035px;" id="elknofcyk566" class="animable"></path></g></g><g id="el3e8u0bqq50x"><path d="M291.65,380.13c9.38-1.53,31.58-8.11,39.4-27,9.33-22.6,3.4-50.78-4.61-65.91a41.89,41.89,0,0,1,4.14,3.3c8.63,8,13.3,19.28,14.88,31.5a64.13,64.13,0,0,1-2.16,26.81c-3.73,12.2-15.59,21.5-27,26.1A74.37,74.37,0,0,1,291.65,380.13Z" style="fill: rgb(224, 99, 119); opacity: 0.2; transform-origin: 318.829px 333.675px;" class="animable"></path></g><g id="els77rmdg9me"><path d="M321.16,336.07c0,3.72-4.38,6.73-9.77,6.73s-9.77-3-9.77-6.73,4.37-6.74,9.77-6.74S321.16,332.35,321.16,336.07Z" style="fill: rgb(224, 99, 119); opacity: 0.2; transform-origin: 311.39px 336.065px;" class="animable"></path></g><path d="M265,346.18c.2-.44,1.11-.56,1-.19-1.79,6.57,3.24,10,7.5,11.71,4.82,2,10.32,1.92,15.53.76a28.59,28.59,0,0,0,4.23-1.33c.42-.14.36.35-.06.62a22.18,22.18,0,0,1-8.16,3.06,20.94,20.94,0,0,1-7,.15,22.82,22.82,0,0,1-6.57-1.88,11.54,11.54,0,0,1-6.29-5.8A8.44,8.44,0,0,1,265,346.18Z" style="fill: rgb(38, 50, 56); transform-origin: 278.925px 353.477px;" id="eldy2g86pi3ik" class="animable"></path><path d="M259,354.44a7.74,7.74,0,0,0,.83-.07,5.93,5.93,0,0,0,4.67-3.4.78.78,0,0,1,.16-.28.26.26,0,0,1,.3-.07,1.53,1.53,0,0,1,.42.65,2.36,2.36,0,0,1,0,1.12,3.57,3.57,0,0,1-1.23,1.58,6.24,6.24,0,0,1-1.67,1.11,7.23,7.23,0,0,1-6.58-.57c-.17-.11-.36-.32-.23-.47A11.58,11.58,0,0,0,259,354.44Z" style="fill: rgb(38, 50, 56); transform-origin: 260.537px 353.108px;" id="elay982pr3lsv" class="animable"></path><path d="M265.81,344.43c3.77-1.79,8.63-2.44,8-.89-1,2.22-8.51,3.45-8.51,3.45s-5.6-3.94-5.2-6.48C260.31,339,265.81,344.43,265.81,344.43Z" style="fill: rgb(224, 99, 119); transform-origin: 266.973px 343.617px;" id="elwr6w7nfb18e" class="animable"></path><path d="M305.66,327.14c-3.54-2.12-8.29-1.42-11.6,1.09a10.1,10.1,0,0,0-3.73,5.13c-.22.85-.51,1.89.66,1.74a6.52,6.52,0,0,0,2.58-1.46,15,15,0,0,1,10.3-2.54c.9.11,4.67,1.13,4.44-.45A5.17,5.17,0,0,0,305.66,327.14Z" style="fill: rgb(38, 50, 56); transform-origin: 299.225px 330.5px;" id="elcwtatwq66kr" class="animable"></path><path d="M251.29,318.52a3.08,3.08,0,0,1,1.62-1.46c.74-.26,1.37.22,2,.61a11.64,11.64,0,0,1,3.45,3.29,10.14,10.14,0,0,1,1.91,6.05c-.05.87-.11,2-1.18,1.44a6.45,6.45,0,0,1-2-2.2,15.18,15.18,0,0,0-3.44-3.3c-1.15-.8-2.87-1-2.84-2.7A3.93,3.93,0,0,1,251.29,318.52Z" style="fill: rgb(38, 50, 56); transform-origin: 255.54px 322.793px;" id="el9odam515f2g" class="animable"></path><path d="M357.85,230.71c2.54-9.74,9.22-18.23,4.16-22.75s-14.08-1.17-24.55,9.37c-15.93,16-18.32,30.06-22.67,42.26-3.66,10.25-2.36,21.51-5.85,21.39-.46,10.62,8.8,18.17,21.66,15.88,0,0,0-.11-.05-.15-1.65-7.76,2.95-9.82,8.54-13.93,5.82-4.29,11.17-8.32,14.34-14.93a28.72,28.72,0,0,0,2.34-7.15C358.3,247.61,356.12,237.47,357.85,230.71Z" style="fill: rgb(250, 250, 250); transform-origin: 336.389px 251.634px;" id="elxp4i8wsvck" class="animable"></path><g id="elyhgc53yrya"><g style="opacity: 0.2; transform-origin: 336.613px 251.233px;" class="animable"><path d="M330.6,296.86l-.05-.15h0a10.62,10.62,0,0,1,.22-6.19,8.18,8.18,0,0,1,1.68-2.65,17.36,17.36,0,0,1,2.34-2.11c3.35-2.5,6.78-4.89,9.95-7.61a31.86,31.86,0,0,0,8-9.46,26.67,26.67,0,0,0,2.25-5.77,30.94,30.94,0,0,0,.64-3c.19-1,.35-2.05.48-3.09a94.14,94.14,0,0,0,.67-12.46c0-2.09,0-4.18,0-6.28a37.38,37.38,0,0,1,.51-6.31c.87-4.17,2.63-8,4.17-11.88a31.61,31.61,0,0,0,1.87-5.88,8.25,8.25,0,0,0,0-3,4.84,4.84,0,0,0-1.35-2.5,7.43,7.43,0,0,0-5.39-2.08,14.58,14.58,0,0,0-5.88,1.47,41,41,0,0,0-10.16,7,74.74,74.74,0,0,0-20.78,30.71c-1.46,3.9-2.68,7.9-4,11.86-.71,2-1.43,3.93-1.94,5.95s-.91,4.07-1.24,6.13l-.94,6.2a21.45,21.45,0,0,1-.68,3.06,5,5,0,0,1-.66,1.42,1.6,1.6,0,0,1-1.33.72,1.61,1.61,0,0,0,1.31-.73,5.31,5.31,0,0,0,.63-1.42,21.43,21.43,0,0,0,.63-3.07l.83-6.21c.3-2.07.66-4.14,1.15-6.18s1.18-4,1.84-6c1.31-4,2.5-8,3.92-11.92A78.49,78.49,0,0,1,324.37,234,77.07,77.07,0,0,1,340,214.36a41.84,41.84,0,0,1,10.35-7.2,15.22,15.22,0,0,1,6.2-1.55,8.25,8.25,0,0,1,6,2.3,5.71,5.71,0,0,1,1.57,2.94,9,9,0,0,1-.05,3.27,32.47,32.47,0,0,1-1.93,6c-1.56,3.88-3.32,7.7-4.17,11.73a36.18,36.18,0,0,0-.51,6.17c0,2.09,0,4.18,0,6.27a87.92,87.92,0,0,1-.76,12.55c-.14,1-.31,2.08-.51,3.11s-.41,2.07-.68,3.08a27.38,27.38,0,0,1-2.35,5.87,32.25,32.25,0,0,1-8.17,9.53c-3.23,2.67-6.7,5-10.09,7.46a17.53,17.53,0,0,0-2.34,2.05,8.13,8.13,0,0,0-1.71,2.58,10.64,10.64,0,0,0-.31,6.15Z" style="fill: rgb(224, 99, 119); transform-origin: 336.613px 251.233px;" id="elc107ljylcrh" class="animable"></path></g></g><path d="M346.75,261V261a20.78,20.78,0,0,1-1.89,6.58c-3.9,8-11.67,8.61-16.29,11.24s-5.44,12.36-8.69,10.88c-2.83-1.27-2.53-6.55-1.26-13.13,2.17-11.4,7.31-23.47,13.44-34a52.29,52.29,0,0,1,3-4.6c5.37-7.4,11-10.74,13.05-7.8,2.21,3.1-1,5.89-1.54,13.21C346.14,248.77,347.5,254.91,346.75,261Z" style="fill: rgb(224, 99, 119); transform-origin: 333.284px 259.48px;" id="elldngv6sbqv" class="animable"></path><g id="elofi29n4jt4m"><path d="M346.75,261V261a20.78,20.78,0,0,1-1.89,6.58c-3.9,8-11.67,8.61-16.29,11.24s-5.44,12.36-8.69,10.88c-2.83-1.27-2.53-6.55-1.26-13.13,2.17-11.4,7.31-23.47,13.44-34a52.29,52.29,0,0,1,3-4.6c5.37-7.4,11-10.74,13.05-7.8,2.21,3.1-1,5.89-1.54,13.21C346.14,248.77,347.5,254.91,346.75,261Z" style="fill: rgb(255, 255, 255); opacity: 0.4; transform-origin: 333.284px 259.48px;" class="animable"></path></g><g id="el1uvazm6w359"><path d="M353.43,267.85c-3.17,6.61-8.52,10.64-14.34,14.93-5.59,4.11-10.19,6.17-8.54,13.93-1.75-5.51-6-12.48,2.33-15.35S347.61,275.83,353.43,267.85Z" style="fill: rgb(224, 99, 119); opacity: 0.2; transform-origin: 340.666px 282.28px;" class="animable"></path></g><g id="eld1fs6sapl1j"><path d="M346.75,261a20.78,20.78,0,0,1-1.89,6.58c-3.9,8-11.67,8.61-16.29,11.24s-5.44,12.36-8.69,10.88c-2.83-1.27-2.53-6.55-1.26-13.13,2.17-11.4,7.31-23.47,13.44-34a52.29,52.29,0,0,1,3-4.6v0c-5.35,8.75-12.25,28-8.42,31.48S343.61,271.84,346.75,261Z" style="fill: rgb(224, 99, 119); opacity: 0.3; transform-origin: 332.22px 263.911px;" class="animable"></path></g></g></g><g id="freepik--rabbit-1--inject-131" class="animable" style="transform-origin: 135.688px 212.712px;"><g id="freepik--rabbit--inject-131" class="animable" style="transform-origin: 135.688px 212.712px;"><path d="M88.59,257.21a10.38,10.38,0,0,0-15.46-11.73c-2.34-6.16-9.42-13.2-16.43-13.31A22.39,22.39,0,0,1,57,245.36a7.78,7.78,0,0,0-4.66-3.2c.1,3.08-1.54,6-3.53,8.32s-4.38,4.38-6.21,6.86A19.93,19.93,0,0,0,39.4,264c-1,3.81-.52,8.51,2.73,10.75-2.7,3.18-4.48,8.12-3.41,12.15.9,3.38,5.43,8.71,9.52,8.19.34,2.71.71,4.89,2.43,7.18,3.16,4.22,8.6,6.82,13.81,6a12.28,12.28,0,0,0,7.15-4c.43-.5,4.21-7.58,2.39-7.5a11.34,11.34,0,0,0,9.63-6.6,10.66,10.66,0,0,0-.41-9.47,10.5,10.5,0,0,0,3.1-19.25A10.08,10.08,0,0,0,88.59,257.21Z" style="fill: rgb(224, 99, 119); transform-origin: 64.9223px 270.295px;" id="eleum8icih5q5" class="animable"></path><g id="el1mc249zozwe"><g style="opacity: 0.8; transform-origin: 64.9223px 270.295px;" class="animable"><path d="M88.59,257.21a10.38,10.38,0,0,0-15.46-11.73c-2.34-6.16-9.42-13.2-16.43-13.31A22.39,22.39,0,0,1,57,245.36a7.78,7.78,0,0,0-4.66-3.2c.1,3.08-1.54,6-3.53,8.32s-4.38,4.38-6.21,6.86A19.93,19.93,0,0,0,39.4,264c-1,3.81-.52,8.51,2.73,10.75-2.7,3.18-4.48,8.12-3.41,12.15.9,3.38,5.43,8.71,9.52,8.19.34,2.71.71,4.89,2.43,7.18,3.16,4.22,8.6,6.82,13.81,6a12.28,12.28,0,0,0,7.15-4c.43-.5,4.21-7.58,2.39-7.5a11.34,11.34,0,0,0,9.63-6.6,10.66,10.66,0,0,0-.41-9.47,10.5,10.5,0,0,0,3.1-19.25A10.08,10.08,0,0,0,88.59,257.21Z" style="fill: rgb(255, 255, 255); transform-origin: 64.9223px 270.295px;" id="elrlut9zg4pr8" class="animable"></path></g></g><g id="el577atn3k2a2"><path d="M62.29,293.1a5.88,5.88,0,0,1-7.56-6.71,5.9,5.9,0,0,1-9.31-4.94c.06-2.51,1.67-4.68,3.21-6.65-3-1.13-5.86-2.74-7.7-5.31a9,9,0,0,1-1.68-4.88c-.79,3.69-.19,8,2.88,10.12-2.7,3.18-4.48,8.12-3.41,12.15.9,3.38,5.43,8.71,9.52,8.19.34,2.71.71,4.89,2.43,7.18,3.16,4.22,8.6,6.82,13.81,6a12.28,12.28,0,0,0,7.15-4c.43-.5,4.21-7.58,2.39-7.5a11.34,11.34,0,0,0,9.63-6.6,10.66,10.66,0,0,0-.41-9.47,10.5,10.5,0,0,0,3.1-19.25,10.08,10.08,0,0,0,2.25-4.21,11.43,11.43,0,0,0,.35-2.54,57,57,0,0,0-14.31,10C67,272.06,61.83,282.45,62.29,293.1Z" style="fill: rgb(224, 99, 119); opacity: 0.15; transform-origin: 64.9223px 281.54px;" class="animable"></path></g><path d="M138.33,282.83c2.48,6.72,4.85,13.54,8.35,19.81,3.13,5.6,8.79,10.13,9.85,16.61.47,2.86.55,5.82,1.59,8.53,2.25,5.79,8.31,9,14,11.53a224.75,224.75,0,0,0,24.25,9,51,51,0,0,0,12.53,2.59,29,29,0,0,0,8.09-.81c7.82-1.94,11.6-9.71,6.55-16.58a30.76,30.76,0,0,0-9.48-8,57,57,0,0,0-5.93-3c-.78-.35-4.74-2.3-5.48-1.83a42,42,0,0,0,16-18.6,14.44,14.44,0,0,0,1.53-7.23,19.59,19.59,0,0,1,3.39,6.26c.11-.31.22-.62.32-.93a48.59,48.59,0,0,0-.9-32.3c-3.79-9.82-12.46-17.91-21.5-23-7.54-4.25-16.33-5.82-25-6.14a50.22,50.22,0,0,0-13.68,1.07,48.13,48.13,0,0,0-12,5c-5,2.82-9.87,6.37-12.54,11.45C134,264.37,135.3,274.61,138.33,282.83Z" style="fill: rgb(255, 255, 255); transform-origin: 180.881px 294.788px;" id="elsga698h65sq" class="animable"></path><g id="eltxci18ykrkq"><path d="M138.33,282.83c2.48,6.72,4.85,13.54,8.35,19.81,3.13,5.6,8.79,10.13,9.85,16.61.47,2.86.55,5.82,1.59,8.53,2.25,5.79,8.31,9,14,11.53a224.75,224.75,0,0,0,24.25,9,51,51,0,0,0,12.53,2.59,29,29,0,0,0,8.09-.81c7.82-1.94,11.6-9.71,6.55-16.58a30.76,30.76,0,0,0-9.48-8,57,57,0,0,0-5.93-3c-.78-.35-4.74-2.3-5.48-1.83a42,42,0,0,0,16-18.6,14.44,14.44,0,0,0,1.53-7.23,19.59,19.59,0,0,1,3.39,6.26c.11-.31.22-.62.32-.93a48.59,48.59,0,0,0-.9-32.3c-3.79-9.82-12.46-17.91-21.5-23-7.54-4.25-16.33-5.82-25-6.14a50.22,50.22,0,0,0-13.68,1.07,48.13,48.13,0,0,0-12,5c-5,2.82-9.87,6.37-12.54,11.45C134,264.37,135.3,274.61,138.33,282.83Z" style="fill: rgb(224, 99, 119); opacity: 0.15; transform-origin: 180.881px 294.788px;" class="animable"></path></g><path d="M182,250.92c-4.48-4.36-10.05-9.68-9.87-16.46.18-7,.22-14.31-1.17-21.2-1.18-5.88-1.58-11.25-6.72-15.08s-12.25-5.5-18.49-6.46c-6.52-1-13.27,1.85-18.19,6-6.14,5.17-10.24,12.28-14.75,18.92-7.08,10.45-15.39,20-23.07,30S74.88,267.3,70.53,279.15c-5.43,14.81-5.31,31.77,1.64,46.07a50.88,50.88,0,0,0,9.51,13.48c-3.78,9.09.11,17.19,6.21,21.53,9.18,6.53,15.78,9,22.64,12.34,7,3.39,15.8,6.68,22.13,7.61,10.71,1.57,15.49,1.62,22.33-2.83,3-2,5.15-4.93,4.52-9.54a7.85,7.85,0,0,0-3.12-5.55c6.8.75,17.86-2.59,31-12.47,16.42-12.38,25.08-34.65,23-55.1a51.7,51.7,0,0,0-9.66-25.25,45.37,45.37,0,0,0-9.52-9.6C187.75,257.32,185,253.92,182,250.92Z" style="fill: rgb(255, 255, 255); transform-origin: 138.689px 286.334px;" id="elz89g8eoi5n" class="animable"></path><g id="elfa20onlxkte"><path d="M182,250.92c-4.48-4.36-10.05-9.68-9.87-16.46.18-7,.22-14.31-1.17-21.2-1.18-5.88-1.58-11.25-6.72-15.08s-12.25-5.5-18.49-6.46c-6.52-1-13.27,1.85-18.19,6-6.14,5.17-10.24,12.28-14.75,18.92-7.08,10.45-15.39,20-23.07,30S74.88,267.3,70.53,279.15c-5.43,14.81-5.31,31.77,1.64,46.07a50.88,50.88,0,0,0,9.51,13.48c-3.78,9.09.11,17.19,6.21,21.53,9.18,6.53,15.78,9,22.64,12.34,7,3.39,15.8,6.68,22.13,7.61,10.71,1.57,15.49,1.62,22.33-2.83,3-2,5.15-4.93,4.52-9.54a7.85,7.85,0,0,0-3.12-5.55c6.8.75,17.86-2.59,31-12.47,16.42-12.38,25.08-34.65,23-55.1a51.7,51.7,0,0,0-9.66-25.25,45.37,45.37,0,0,0-9.52-9.6C187.75,257.32,185,253.92,182,250.92Z" style="fill: rgb(224, 99, 119); opacity: 0.05; transform-origin: 138.689px 286.334px;" class="animable"></path></g><g id="elzre2wbhfff"><path d="M156.39,362.26l1,.95A10.4,10.4,0,0,0,156.39,362.26Z" style="fill: rgb(224, 99, 119); opacity: 0.2; transform-origin: 156.89px 362.735px;" class="animable"></path></g><g id="el0o6duw1lgajo"><path d="M146.08,351.11c-2.37-1.86-8.51-6.95-9.17-8.36,9-7.16,10.34-15,10-23.06-.46-10.3-5.81-15.77-6.43-12.87-1.74,8.13-2.44,5.78-2.93,2.45-1.72-11.47-9.75-24.12-17.07-24.92,11,4.62,14.38,27.54,14.39,33s3.18.82,4.28.48c1.94-.6,3.24,15.73-8.38,23-11.21,7-22.78,7.43-31,3.16,2.49,4.47,20.84,8.19,33.07,1.47,4.9,3.48,10.87,7,12.93,8.47,7.29,5.34,8.23,6,10.63,8.33.47.06,1,.08,1.47.1A80.87,80.87,0,0,0,146.08,351.11Z" style="fill: rgb(224, 99, 119); opacity: 0.2; transform-origin: 128.82px 323.355px;" class="animable"></path></g><path d="M209.75,262.88c-.44,5.7.86,11.75.5,17.39a49.12,49.12,0,0,1-4.08,16.78c-2,4.62-4.95,9.05-9.23,11.73-1.94,1.21-7.35,2.69-8-.81,1,5.34-4.22,7.07-8.44,7.31-4.64.26-9-2-13.09-4A84.59,84.59,0,0,1,142.81,293c-9.92-10.64-18.33-21.43-22.8-35.59a62.39,62.39,0,0,1-2.65-12.22,67.34,67.34,0,0,1,.48-16.66A96.78,96.78,0,0,1,133,188.58c5.6-8.42,12.69-16.07,21.56-20.93s19.68-6.68,29.28-3.5a34.17,34.17,0,0,1,13.3,8.34c6.88,6.86,8.29,14.92,11.32,23.64,3.18,9.2,8,18.41,10.08,27.91a38.5,38.5,0,0,1-.27,17.89,3.15,3.15,0,0,1-2.09-1.5c1,1.72-1.64,8.24-2.23,10-1,3.14-3.16,6.22-3.83,9.42A24.55,24.55,0,0,0,209.75,262.88Z" style="fill: rgb(250, 250, 250); transform-origin: 168.259px 238.932px;" id="elgcgradjjzno" class="animable"></path><g id="eluh7b57017uj"><g style="opacity: 0.2; transform-origin: 168.27px 238.92px;" class="animable"><path d="M173.78,163.54a31,31,0,0,1,9.79,1.53,33.28,33.28,0,0,1,12.92,8.11c5.38,5.36,7.36,11.63,9.45,18.26.52,1.63,1.05,3.31,1.64,5,1.16,3.37,2.57,6.8,3.92,10.11,2.36,5.77,4.8,11.73,6.13,17.69a37.64,37.64,0,0,1,0,16.33,1.94,1.94,0,0,1-.57-.64l-.85.49-.84.48c.4.71-.24,3.43-1.91,8.08-.17.49-.32.9-.41,1.19a33.36,33.36,0,0,1-1.67,3.88,25.5,25.5,0,0,0-2.18,5.64,24.13,24.13,0,0,0-.43,3.1,60.25,60.25,0,0,0,.24,9.11,61,61,0,0,1,.26,8.3,48.13,48.13,0,0,1-4,16.45c-2.35,5.28-5.32,9.08-8.85,11.29a9.36,9.36,0,0,1-4.32,1.23c-1.94,0-2.12-1-2.2-1.38A1,1,0,0,0,189,307h-.18a1,1,0,0,0-.78,1.15,4.17,4.17,0,0,1-.71,3.53c-1.15,1.47-3.64,2.42-6.82,2.61l-.69,0c-3.87,0-7.59-1.84-11.19-3.61l-.73-.35a83.17,83.17,0,0,1-24.34-18c-9-9.66-18-20.62-22.58-35.22a61.9,61.9,0,0,1-2.62-12,66.43,66.43,0,0,1,.48-16.43,96.1,96.1,0,0,1,15-39.53c6.25-9.39,13.38-16.33,21.21-20.61a39.26,39.26,0,0,1,18.72-5m0-1a40.47,40.47,0,0,0-19.18,5.08c-8.87,4.86-16,12.51-21.56,20.93a96.78,96.78,0,0,0-15.2,39.94,67.34,67.34,0,0,0-.48,16.66A62.39,62.39,0,0,0,120,257.4c4.47,14.16,12.88,25,22.8,35.59a84.59,84.59,0,0,0,24.62,18.25c3.91,1.91,8,4.06,12.35,4.06l.74,0c4.22-.24,9.42-2,8.44-7.29v0c.3,1.61,1.63,2.16,3.15,2.16a10.32,10.32,0,0,0,4.83-1.37c4.28-2.68,7.18-7.11,9.23-11.73a49.12,49.12,0,0,0,4.08-16.78c.36-5.64-.94-11.69-.5-17.39a24.55,24.55,0,0,1,.41-3c.67-3.2,2.8-6.28,3.83-9.42.59-1.81,3.22-8.33,2.23-10a3.15,3.15,0,0,0,2.09,1.5,38.63,38.63,0,0,0,.28-17.89c-2.13-9.5-6.91-18.71-10.09-27.91-3-8.72-4.44-16.78-11.32-23.64a34.17,34.17,0,0,0-13.3-8.34,32.11,32.11,0,0,0-10.1-1.58Z" style="fill: rgb(224, 99, 119); transform-origin: 168.27px 238.92px;" id="elwuhjq9d4g" class="animable"></path></g></g><g id="ela8iqklge9vw"><path d="M167.25,277.33c-10.59-8.07-12.8-11-16.09-21.19,6.2,15,27.6,25.05,35.93,19a9,9,0,0,0,3.23-8.37c.55.06,2.38,2.29,2,4.51,6.76-4,11.19-14.48,13.12-22.74-.39,11.73-3.46,17.23-12.36,28.87-4.72,6.18-5.55,17.85-4.6,30.48-1.59-6.81-1.13-8-3.9-14.65C182.41,288.13,178.55,285.94,167.25,277.33Z" style="fill: rgb(224, 99, 119); opacity: 0.2; transform-origin: 178.3px 278.215px;" class="animable"></path></g><path d="M191.18,126.7c.66-2.17,2.78-3.67,5.41-5.53a37.9,37.9,0,0,0,6.16-5.09c.31-.34.57-.64.83-.94s.34-.39.48-.57a1,1,0,0,1,.13-.18,43.75,43.75,0,0,0,6.7-12.29l.31-.95.45.89a25,25,0,0,0,2.55,3.62c1.81,2.32,3.69,4.71,3.69,6.5,0,3.36,1.12,5.35,3.15,5.59h0c2.58.31,6-2.16,7.59-5.51,4.68-9.74,5-26.94,1.8-32.18a9.23,9.23,0,0,0-2.1-2.5,10.4,10.4,0,0,0-4.14-1.85,15.55,15.55,0,0,1-6.11-2.87,33.58,33.58,0,0,1-2.92-2.69,29.24,29.24,0,0,0-3.41-3,8.23,8.23,0,0,0-3.86-1.62c-2.53-.31-5.41.76-8.79,3.26a37.71,37.71,0,0,0-9,9.79l0,.08A74.44,74.44,0,0,0,179.78,106c-1.47,8.93-2.82,11.92-3.89,12.82Z" style="fill: rgb(250, 250, 250); transform-origin: 204.214px 96.0889px;" id="el9jgrtwrqr08" class="animable"></path><g id="elgi2ph3y8877"><path d="M207.84,65.91a7.74,7.74,0,0,1,3.67,1.54,27.57,27.57,0,0,1,3.36,3,33.12,33.12,0,0,0,3,2.72,16,16,0,0,0,6.25,3,10.19,10.19,0,0,1,4,1.76,9.14,9.14,0,0,1,2,2.4c3.13,5.16,2.8,22.15-1.82,31.79-1.52,3.15-4.8,5.57-7.18,5.28s-2.79-3.37-2.79-5.18-1.92-4.38-3.78-6.75a26.5,26.5,0,0,1-2.51-3.55l-.89-1.78L210.5,102a43.2,43.2,0,0,1-6.63,12.17,2.07,2.07,0,0,0-.15.2c-.14.18-.3.36-.44.52l-.83,1a38.22,38.22,0,0,1-6.1,5c-2.42,1.7-4.55,3.21-5.4,5.29l-14.36-7.41c1.11-1.38,2.3-4.8,3.59-12.66,1.62-9.73,5.45-19.91,10.25-27.21l.06-.11a37.5,37.5,0,0,1,8.85-9.65c3.3-2.43,6.08-3.48,8.5-3.18h0m.1-.82c-2.39-.28-5.29.54-9.09,3.34a38.39,38.39,0,0,0-9.06,9.89l0,.08C184,87.15,180.69,98,179.38,105.93c-1.45,8.79-3,13-4.46,12.82h-.08l16.61,8.57c.73-4,6.74-5.73,11.6-11l.84-1c.18-.21.35-.4.49-.59a1.26,1.26,0,0,1,.13-.17,43.86,43.86,0,0,0,6.77-12.42c1.39,2.74,6.19,7.28,6.2,9.93,0,4,1.53,5.76,3.51,6,2.73.32,6.31-2.2,8-5.74,4.59-9.56,5.25-26.87,1.78-32.58a9.68,9.68,0,0,0-2.19-2.6c-2.89-2.37-6.14-1.46-10.26-4.72-2.19-1.72-4.08-4.13-6.34-5.74a8.84,8.84,0,0,0-4.05-1.69Z" style="fill: rgb(224, 99, 119); opacity: 0.2; transform-origin: 203.906px 96.16px;" class="animable"></path></g><g id="el1y74gfrutut"><path d="M174.84,118.74l16.61,8.57c.73-4,6.74-5.73,11.6-11l.84-1c-2.75,2.8-10.23,5.47-13.5,5.08-3.5-.43-5.22-7.31-5.65-15s1.39-20.58,5-27C184,87.15,180.69,98,179.38,105.93,177.9,114.88,176.36,119.08,174.84,118.74Z" style="fill: rgb(224, 99, 119); opacity: 0.2; transform-origin: 189.365px 102.85px;" class="animable"></path></g><path d="M181.19,121.92l6.61,3.52a86.06,86.06,0,0,0,8.52-11.9c1.15-1.93,2.22-3.93,3.39-6.19a27.87,27.87,0,0,1,8.94-10.06,82.37,82.37,0,0,1-2.92-8.92c-5.19,3-15.9,7.84-18.1,16.51S183.36,118.18,181.19,121.92Z" style="fill: rgb(224, 99, 119); transform-origin: 194.92px 106.905px;" id="elhfrd7v3fdzf" class="animable"></path><g id="elvhfv49n60ve"><path d="M181.19,121.92l6.61,3.52a86.06,86.06,0,0,0,8.52-11.9c1.15-1.93,2.22-3.93,3.39-6.19a27.87,27.87,0,0,1,8.94-10.06,82.37,82.37,0,0,1-2.92-8.92c-5.19,3-15.9,7.84-18.1,16.51S183.36,118.18,181.19,121.92Z" style="fill: rgb(255, 255, 255); opacity: 0.4; transform-origin: 194.92px 106.905px;" class="animable"></path></g><g id="elfr9vrltcnfc"><path d="M181.19,121.92l6.61,3.52a86.06,86.06,0,0,0,8.52-11.9c-1.38,1.58-3.62,3.63-5.43,2.81-2.85-1.29-1.68-7.34.86-14s10.87-11.07,14-14c-5.19,3-15.9,7.84-18.1,16.51S183.36,118.18,181.19,121.92Z" style="fill: rgb(224, 99, 119); opacity: 0.3; transform-origin: 193.47px 106.895px;" class="animable"></path></g><g id="elcs7gaenzz5f"><path d="M211.28,102.23a41.88,41.88,0,0,1-5.22-12.87c-1.74-6.65-8.56-7.52-11.16-6a7.94,7.94,0,0,1,7.54,6.8c1,6.06.87,12.92,6.61,17.27Z" style="opacity: 0.3; transform-origin: 203.09px 95.0741px;" class="animable"></path></g><g id="elokvoyhjtbks"><path d="M212,66.78c2.18,2.18,3.6,7.53,8.12,9.43,5.38,2.25,6.3-.22,8.48,1-2.89-2.37-6.14-1.46-10.26-4.72C216.14,70.8,214.25,68.39,212,66.78Z" style="fill: rgb(224, 99, 119); opacity: 0.2; transform-origin: 220.3px 71.995px;" class="animable"></path></g><path d="M131.19,132.21a39.71,39.71,0,0,1,9.78-7.92c7.75-4.46,16.46-7.46,25.39-7.76s18.1,2.26,25,7.88a42.25,42.25,0,0,1,6.73,7c6.34,8.17,8.81,17.86,13.83,26.67,4.44,7.79,8.66,14.21,8.55,23.64-.09,7-3.47,17.64-15.82,25.26-11.24,7-31.52,11.08-51.76,5.15-11.44-3.35-23.74-11.18-28.49-22.58A62.08,62.08,0,0,1,119.84,164C120.2,152,123.63,140.7,131.19,132.21Z" style="fill: rgb(250, 250, 250); transform-origin: 170.138px 165.746px;" id="eloeabaaqzkg" class="animable"></path><g id="elwfc9baogkam"><g style="opacity: 0.2; transform-origin: 170.184px 165.755px;" class="animable"><path d="M167.76,117.48h0a36.59,36.59,0,0,1,23,7.69,40.63,40.63,0,0,1,6.57,6.87c3.78,4.86,6.11,10.18,8.58,15.81a113.49,113.49,0,0,0,5.17,10.75l1.15,2c4,6.86,7.38,12.79,7.27,21.14,0,4.53-1.66,16-15.35,24.44C196.24,211.1,184.57,214,173,214a70.3,70.3,0,0,1-19.75-2.8c-10.29-3-23-10.38-27.86-22A61.22,61.22,0,0,1,120.82,164c.38-12.64,4.22-23.4,11.1-31.13a38.32,38.32,0,0,1,9.54-7.72,54.19,54.19,0,0,1,24.94-7.64l1.36,0m0-1-1.4,0c-8.93.3-17.64,3.3-25.39,7.76a39.71,39.71,0,0,0-9.78,7.92c-7.56,8.49-11,19.83-11.35,31.75a62.08,62.08,0,0,0,4.61,25.62c4.75,11.4,17,19.23,28.49,22.58A71.16,71.16,0,0,0,173,215c12.8,0,24.27-3.37,31.74-8,12.35-7.62,15.73-18.22,15.82-25.26.11-9.43-4.11-15.85-8.55-23.64-5-8.81-7.49-18.5-13.83-26.67a42.25,42.25,0,0,0-6.73-7,37.71,37.71,0,0,0-23.65-7.9Z" style="fill: rgb(224, 99, 119); transform-origin: 170.184px 165.755px;" id="el4go1pvmo5qx" class="animable"></path></g></g><g id="elpqq42y2qmqn"><path d="M177.16,214.88c-9.17-.58-31.17-4.82-40.5-22.32-11.13-20.88-8.08-48.59-1.79-63.91a38.75,38.75,0,0,0-3.68,3.56c-7.56,8.49-11,19.83-11.35,31.75a62.08,62.08,0,0,0,4.61,25.62c4.75,11.4,17,19.23,28.49,22.58A71.92,71.92,0,0,0,177.16,214.88Z" style="fill: rgb(224, 99, 119); opacity: 0.2; transform-origin: 148.483px 171.826px;" class="animable"></path></g><path d="M201.78,181.26c-.24-.39-1.13-.43-1-.08,2.34,6.16-2.18,9.91-6.12,12-4.45,2.36-9.75,2.84-14.89,2.21a27.86,27.86,0,0,1-4.2-.88c-.41-.1-.31.37.12.59a21.5,21.5,0,0,0,8.15,2.18,20.11,20.11,0,0,0,6.78-.53,22.16,22.16,0,0,0,6.15-2.43,11.15,11.15,0,0,0,5.51-6.18A8.2,8.2,0,0,0,201.78,181.26Z" style="fill: rgb(38, 50, 56); transform-origin: 189.06px 189.153px;" id="eluomy63kkwws" class="animable"></path><path d="M208.43,188.65a7.3,7.3,0,0,1-.81,0,5.71,5.71,0,0,1-4.82-2.82.81.81,0,0,0-.18-.26.24.24,0,0,0-.29,0,1.44,1.44,0,0,0-.35.67,2.35,2.35,0,0,0,.13,1.08,3.44,3.44,0,0,0,1.34,1.39,5.6,5.6,0,0,0,1.72.92,7,7,0,0,0,6.28-1.17c.15-.12.31-.34.18-.48A11.41,11.41,0,0,1,208.43,188.65Z" style="fill: rgb(38, 50, 56); transform-origin: 206.821px 187.721px;" id="elxlysjl58k5n" class="animable"></path><path d="M200.87,179.65c-3.8-1.36-8.54-1.53-7.75-.1,1.13,2,8.52,2.52,8.52,2.52s5-4.32,4.4-6.73C205.66,173.88,200.87,179.65,200.87,179.65Z" style="fill: rgb(224, 99, 119); transform-origin: 199.561px 178.587px;" id="el6hh2wb4htdo" class="animable"></path><path d="M170.21,167.2a6.92,6.92,0,0,1-6.92,6.92,6.82,6.82,0,0,1-4.06-1.32l0,0a6.92,6.92,0,0,1,4.08-12.49,6.78,6.78,0,0,1,3.47.94A6.9,6.9,0,0,1,170.21,167.2Z" style="fill: rgb(38, 50, 56); transform-origin: 163.313px 167.215px;" id="eljciwsckojo" class="animable"></path><path d="M166.76,161.22c-.16.31-.61.11-.9.08a5.34,5.34,0,0,0-2.86.5,3.53,3.53,0,0,0-1.26,1c-.53.71-1,2,.39,1.77a3.34,3.34,0,0,1,2,.21,1.45,1.45,0,0,1,1,1.32c-.08.59-.68.94-1.25,1.09a5.63,5.63,0,0,1-4-.87,4.45,4.45,0,0,0-1.24,2.73,5.78,5.78,0,0,0,.63,3.75,6.92,6.92,0,0,1,4.08-12.49A6.78,6.78,0,0,1,166.76,161.22Z" style="fill: rgb(250, 250, 250); transform-origin: 161.608px 166.555px;" id="el4fn73m7anvf" class="animable"></path><path d="M171.34,165.54c-1.56-5.1-7.15-7-12-6.15a5.56,5.56,0,0,0-3.53,1.73,5.43,5.43,0,0,0-.94,3.55c.08,3.13,1.78,7.77,5.66,8.87a8.16,8.16,0,0,1-3.22-6.16,9.41,9.41,0,0,1,.26-3.47c.93-2.93,3.85-3.22,6.52-3a7.49,7.49,0,0,1,5.23,3.31,15.94,15.94,0,0,1,1.72,4c.15.51.55.42.59-.08A6.92,6.92,0,0,0,171.34,165.54Z" style="fill: rgb(38, 50, 56); transform-origin: 163.251px 166.367px;" id="elgsnttsjyr8t" class="animable"></path><path d="M211.83,158.4l0,.38a6,6,0,0,1-1.24,4.09,1.12,1.12,0,0,1-1.58.37,5.12,5.12,0,0,1-1.87-1.29s0,0,0,0a6.88,6.88,0,0,1-1.65-5.43,7.53,7.53,0,0,1,.77-2.59c.23-.45.88-1.82,1.34-1.87a1.08,1.08,0,0,1,.71.25A8.28,8.28,0,0,1,211.83,158.4Z" style="fill: rgb(38, 50, 56); transform-origin: 208.638px 157.742px;" id="elcr6xgcd2059" class="animable"></path><path d="M210.91,162.5a6.29,6.29,0,0,0,1-3.72l0-.38a8.28,8.28,0,0,0-3.5-6.12,1.08,1.08,0,0,0-.71-.25c-.24,0-.54.42-.8.85a9.39,9.39,0,0,1,1.59,1.14,5.13,5.13,0,0,1,1.21,1.5,2,2,0,0,0-.75.44,3.71,3.71,0,0,0-.75.73,2.65,2.65,0,0,0-.41,1.22A1.33,1.33,0,0,0,208,159a1,1,0,0,0,.45.24,1.66,1.66,0,0,0,1.4-.25,2.11,2.11,0,0,0,.83-1.18,8,8,0,0,1,.33,2.33c0,.38,0,.76,0,1.13,0,.22,0,.43,0,.64A1.68,1.68,0,0,1,210.91,162.5Z" style="fill: rgb(250, 250, 250); transform-origin: 209.409px 157.265px;" id="elfx0hnv4tb4u" class="animable"></path><path d="M206,161.41a5.72,5.72,0,0,0,3.32,1.94,8.33,8.33,0,0,1-2.61-3.77,10.38,10.38,0,0,1,0-3.69,8.71,8.71,0,0,1,1.4-3.12c.23-.32.47-.72.32-1.08a.77.77,0,0,0-.66-.44c-1.34-.14-2.32,1.94-2.66,3a10.25,10.25,0,0,0-.39,3.74A6.25,6.25,0,0,0,206,161.41Z" style="fill: rgb(38, 50, 56); transform-origin: 207.003px 157.297px;" id="elyoqq92hgq8" class="animable"></path><path d="M111.1,68.42c-1.77-9.57-7.64-18.23-2.45-22.24S122.33,46,131.71,56.9c14.28,16.53,15.62,30.28,19,42.36,2.82,10.15.8,20.93,4.17,21-.28,10.29-9.74,16.94-22,13.85a.88.88,0,0,0,0-.15c2.13-7.37-2.16-9.68-7.28-14-5.33-4.54-10.21-8.8-12.82-15.4a27.62,27.62,0,0,1-1.76-7.07C109.51,84.71,112.32,75.07,111.1,68.42Z" style="fill: rgb(250, 250, 250); transform-origin: 130.718px 89.7501px;" id="el7rjitfscvtu" class="animable"></path><g id="elryrzua56fm"><g style="opacity: 0.2; transform-origin: 130.497px 89.2184px;" class="animable"><path d="M132.87,134.16l.06-.15h0a10.36,10.36,0,0,0,.21-6,8,8,0,0,0-1.44-2.67,17.54,17.54,0,0,0-2.11-2.2c-3.07-2.64-6.21-5.19-9.09-8a31.06,31.06,0,0,1-7-9.69,25.45,25.45,0,0,1-1.77-5.72,27.39,27.39,0,0,1-.42-3c-.11-1-.19-2-.24-3a91.91,91.91,0,0,1,.2-12.08c.14-2,.32-4,.44-6.06a35.88,35.88,0,0,0-.05-6.13c-.56-4.09-2-7.92-3.21-11.76A29.9,29.9,0,0,1,107,51.9a8.08,8.08,0,0,1,.17-2.87,4.63,4.63,0,0,1,1.48-2.32A7.14,7.14,0,0,1,114,45.07a14.23,14.23,0,0,1,5.57,1.82,39.75,39.75,0,0,1,9.34,7.49,76.29,76.29,0,0,1,13.73,19.75,75.43,75.43,0,0,1,4.22,11.32c1.14,3.87,2,7.82,3.07,11.73.54,2,1.11,3.89,1.46,5.88s.61,4,.78,6l.48,6a20.11,20.11,0,0,0,.45,3,4.79,4.79,0,0,0,.54,1.42,1.52,1.52,0,0,0,1.23.78,1.51,1.51,0,0,1-1.21-.79,5.16,5.16,0,0,1-.52-1.42,23,23,0,0,1-.4-3l-.37-6c-.14-2-.35-4-.68-6s-.87-4-1.37-5.93c-1-3.92-1.86-7.87-3-11.77a76.21,76.21,0,0,0-4.14-11.44,74.77,74.77,0,0,0-13.77-20,40.05,40.05,0,0,0-9.5-7.67,14.73,14.73,0,0,0-5.87-1.92,8,8,0,0,0-5.95,1.81,5.51,5.51,0,0,0-1.72,2.73,8.89,8.89,0,0,0-.18,3.16,31.25,31.25,0,0,0,1.45,6c1.24,3.85,2.67,7.66,3.22,11.61a35.32,35.32,0,0,1,.07,6c-.12,2-.29,4-.42,6a85.21,85.21,0,0,0-.13,12.17c.06,1,.16,2,.27,3s.26,2,.46,3a26,26,0,0,0,1.86,5.82,31.08,31.08,0,0,0,7.23,9.76c2.93,2.81,6.13,5.31,9.23,7.89a17.94,17.94,0,0,1,2.12,2.15,7.71,7.71,0,0,1,1.47,2.6,10.26,10.26,0,0,1-.13,6Z" style="fill: rgb(224, 99, 119); transform-origin: 130.497px 89.2184px;" id="elqn86sfmuaim" class="animable"></path></g></g><path d="M119.74,98.38v0a20.33,20.33,0,0,0,1.37,6.49c3.22,8,10.68,9.11,15,12s4.4,12.31,7.64,11.1c2.82-1,2.9-6.15,2.12-12.59-1.32-11.15-5.44-23.16-10.65-33.71A50.3,50.3,0,0,0,132.61,77c-4.68-7.51-9.85-11.12-12.07-8.43-2.34,2.84.52,5.76.58,12.86C121.17,86.66,119.44,92.5,119.74,98.38Z" style="fill: rgb(224, 99, 119); transform-origin: 132.957px 97.8802px;" id="ellsf7dzhi8bc" class="animable"></path><g id="elc74ckaogqf"><path d="M119.74,98.38v0a20.33,20.33,0,0,0,1.37,6.49c3.22,8,10.68,9.11,15,12s4.4,12.31,7.64,11.1c2.82-1,2.9-6.15,2.12-12.59-1.32-11.15-5.44-23.16-10.65-33.71A50.3,50.3,0,0,0,132.61,77c-4.68-7.51-9.85-11.12-12.07-8.43-2.34,2.84.52,5.76.58,12.86C121.17,86.66,119.44,92.5,119.74,98.38Z" style="fill: rgb(255, 255, 255); opacity: 0.4; transform-origin: 132.957px 97.8802px;" class="animable"></path></g><g id="elruvcqdyv2r"><path d="M112.82,104.58c2.61,6.6,7.49,10.86,12.82,15.4,5.12,4.35,9.41,6.66,7.28,14,2.07-5.19,6.68-11.63-1.19-15S117.89,112.69,112.82,104.58Z" style="fill: rgb(224, 99, 119); opacity: 0.2; transform-origin: 124.487px 119.28px;" class="animable"></path></g><g id="elmbdjq8sazsf"><path d="M119.74,98.42a20.33,20.33,0,0,0,1.37,6.49c3.22,8,10.68,9.11,15,12s4.4,12.31,7.64,11.1c2.82-1,2.9-6.15,2.12-12.59-1.32-11.15-5.44-23.16-10.65-33.71A50.3,50.3,0,0,0,132.61,77v0c4.56,8.81,9.89,27.88,6,31S122,109.1,119.74,98.42Z" style="fill: rgb(224, 99, 119); opacity: 0.3; transform-origin: 133.017px 102.558px;" class="animable"></path></g></g></g><g id="freepik--Plants--inject-131" class="animable" style="transform-origin: 253.172px 344.694px;"><g id="freepik--grass--inject-131" class="animable" style="transform-origin: 424.909px 343.174px;"><path d="M439.06,337.52a57.09,57.09,0,0,0-3.13,8c-.28.81-.5,1.67-.83,2.46l-23.71,13.68a50.36,50.36,0,0,0-1-19.26,4.69,4.69,0,0,1-.23-1.49,1.36,1.36,0,0,1,.81-1.18,1.4,1.4,0,0,1,.88,0,5.93,5.93,0,0,1,2.59,1.74,26.86,26.86,0,0,1,2.34,2.65,1.9,1.9,0,0,0,1,.8c1.06.24,1.67-3.22,2-4a43.42,43.42,0,0,1,2.24-4.85,40.12,40.12,0,0,1,6.19-8.47,12.57,12.57,0,0,1,3.22-2.38c.45-.23,1.26-.7,1.79-.47,1,.4.1,1.77-.19,2.42a30.5,30.5,0,0,0-3.17,11.72c0,.71-.06,2.24.89,2.39a1.82,1.82,0,0,0,1.35-.57c1.14-.94,2.26-1.91,3.35-2.93C438.09,335.18,440.92,333.9,439.06,337.52Z" style="fill: rgb(224, 99, 119); transform-origin: 424.909px 343.174px;" id="el58tpicebnh4" class="animable"></path><g id="elv04o5qma12"><path d="M439.06,337.52a57.09,57.09,0,0,0-3.13,8c-.28.81-.5,1.67-.83,2.46l-23.71,13.68a50.36,50.36,0,0,0-1-19.26,4.69,4.69,0,0,1-.23-1.49,1.36,1.36,0,0,1,.81-1.18,1.4,1.4,0,0,1,.88,0,5.93,5.93,0,0,1,2.59,1.74,26.86,26.86,0,0,1,2.34,2.65,1.9,1.9,0,0,0,1,.8c1.06.24,1.67-3.22,2-4a43.42,43.42,0,0,1,2.24-4.85,40.12,40.12,0,0,1,6.19-8.47,12.57,12.57,0,0,1,3.22-2.38c.45-.23,1.26-.7,1.79-.47,1,.4.1,1.77-.19,2.42a30.5,30.5,0,0,0-3.17,11.72c0,.71-.06,2.24.89,2.39a1.82,1.82,0,0,0,1.35-.57c1.14-.94,2.26-1.91,3.35-2.93C438.09,335.18,440.92,333.9,439.06,337.52Z" style="fill: rgb(255, 255, 255); opacity: 0.6; transform-origin: 424.909px 343.174px;" class="animable"></path></g><g id="ela4v79vos6mj"><path d="M422.7,355.08c0-.37,0-.74.05-1.12.07-1.37.14-2.74.28-4.1a45.79,45.79,0,0,1,1.39-7.44,46.28,46.28,0,0,1,2.49-6.88c.5-1.1,1-2.18,1.61-3.25s1.08-2.21,1.64-3.3c.07-.15-.13-.58-.3-.38a21.9,21.9,0,0,0-2.31,3.1c-.62,1.08-1.2,2.18-1.73,3.31a47.52,47.52,0,0,0-2.62,7.16,45.92,45.92,0,0,0-1.39,7.36c-.14,1.35-.22,2.71-.28,4.07,0,.72-.07,1.45-.1,2.17v0Z" style="fill: rgb(224, 99, 119); opacity: 0.3; transform-origin: 425.802px 342.169px;" class="animable"></path></g><g id="elpbc7csnj9gh"><path d="M436.08,339.39a32.77,32.77,0,0,0-6.54,11.75l.94-.54a34.72,34.72,0,0,1,5.68-11.05C436.2,339.5,436.15,339.31,436.08,339.39Z" style="fill: rgb(224, 99, 119); opacity: 0.3; transform-origin: 432.857px 345.255px;" class="animable"></path></g><g id="elyu7uj9lhov"><path d="M416.87,358.45c0-.32.05-.64.05-.95a28.26,28.26,0,0,0-.36-4.6,24.23,24.23,0,0,0-3.44-9c-.06-.1-.13.06-.1.13a31.06,31.06,0,0,1,2.65,8.46A26.5,26.5,0,0,1,416,357c0,.69,0,1.38-.11,2.06Z" style="fill: rgb(224, 99, 119); opacity: 0.3; transform-origin: 414.966px 351.464px;" class="animable"></path></g></g><g id="freepik--grass--inject-131" class="animable" style="transform-origin: 81.3183px 346.391px;"><path d="M67.28,340.81a55.6,55.6,0,0,1,3.1,7.88c.28.81.5,1.66.83,2.44L94.73,364.7a49.72,49.72,0,0,1,1-19.1,4.39,4.39,0,0,0,.22-1.48,1.36,1.36,0,0,0-.79-1.18,1.47,1.47,0,0,0-.88,0,5.82,5.82,0,0,0-2.57,1.72,29.07,29.07,0,0,0-2.32,2.63,1.9,1.9,0,0,1-1,.8c-1,.23-1.65-3.19-1.93-3.93a42.77,42.77,0,0,0-2.23-4.81A40.14,40.14,0,0,0,78.14,331,12.31,12.31,0,0,0,75,328.61c-.45-.24-1.26-.69-1.78-.47-1,.39-.1,1.76.19,2.4a30.58,30.58,0,0,1,3.15,11.62c0,.71,0,2.23-.89,2.37a1.83,1.83,0,0,1-1.34-.55c-1.13-1-2.24-1.91-3.32-2.92C68.24,338.49,65.43,337.21,67.28,340.81Z" style="fill: rgb(224, 99, 119); transform-origin: 81.3183px 346.391px;" id="elr7hhn75o6ll" class="animable"></path><g id="elhhky4w9tbo"><path d="M67.28,340.81a55.6,55.6,0,0,1,3.1,7.88c.28.81.5,1.66.83,2.44L94.73,364.7a49.72,49.72,0,0,1,1-19.1,4.39,4.39,0,0,0,.22-1.48,1.36,1.36,0,0,0-.79-1.18,1.47,1.47,0,0,0-.88,0,5.82,5.82,0,0,0-2.57,1.72,29.07,29.07,0,0,0-2.32,2.63,1.9,1.9,0,0,1-1,.8c-1,.23-1.65-3.19-1.93-3.93a42.77,42.77,0,0,0-2.23-4.81A40.14,40.14,0,0,0,78.14,331,12.31,12.31,0,0,0,75,328.61c-.45-.24-1.26-.69-1.78-.47-1,.39-.1,1.76.19,2.4a30.58,30.58,0,0,1,3.15,11.62c0,.71,0,2.23-.89,2.37a1.83,1.83,0,0,1-1.34-.55c-1.13-1-2.24-1.91-3.32-2.92C68.24,338.49,65.43,337.21,67.28,340.81Z" style="fill: rgb(255, 255, 255); opacity: 0.6; transform-origin: 81.3183px 346.391px;" class="animable"></path></g><g id="elq5tsauocasb"><path d="M83.51,358.23l-.06-1.11c-.06-1.36-.13-2.72-.27-4.08a44.94,44.94,0,0,0-1.38-7.37,45.61,45.61,0,0,0-2.47-6.83c-.5-1.09-1-2.16-1.59-3.22s-1.07-2.19-1.63-3.27c-.08-.15.13-.58.29-.38A20.76,20.76,0,0,1,78.69,335c.63,1.07,1.2,2.17,1.72,3.29a46,46,0,0,1,2.6,7.09,46.63,46.63,0,0,1,1.38,7.31c.14,1.34.21,2.69.28,4,0,.72.06,1.43.1,2.15v0Z" style="fill: rgb(224, 99, 119); opacity: 0.3; transform-origin: 80.4312px 345.379px;" class="animable"></path></g><g id="elz0dbyuld8pi"><path d="M70.24,342.66a32.66,32.66,0,0,1,6.49,11.66l-.94-.54a34.28,34.28,0,0,0-5.64-11C70.11,342.77,70.17,342.58,70.24,342.66Z" style="fill: rgb(224, 99, 119); opacity: 0.3; transform-origin: 73.4336px 348.48px;" class="animable"></path></g><g id="el9u7xkuy0g47"><path d="M89.29,361.57c0-.32-.05-.63-.05-.95a26.71,26.71,0,0,1,.36-4.56A23.85,23.85,0,0,1,93,347.15c.06-.1.13.06.1.13a30.62,30.62,0,0,0-2.63,8.4,27.19,27.19,0,0,0-.32,4.41c0,.68,0,1.36.11,2Z" style="fill: rgb(224, 99, 119); opacity: 0.3; transform-origin: 91.1733px 354.604px;" class="animable"></path></g></g></g><defs>     <filter id="active" height="200%">         <feMorphology in="SourceAlpha" result="DILATED" operator="dilate" radius="2"></feMorphology>                <feFlood flood-color="#32DFEC" flood-opacity="1" result="PINK"></feFlood>        <feComposite in="PINK" in2="DILATED" operator="in" result="OUTLINE"></feComposite>        <feMerge>            <feMergeNode in="OUTLINE"></feMergeNode>            <feMergeNode in="SourceGraphic"></feMergeNode>        </feMerge>    </filter>    <filter id="hover" height="200%">        <feMorphology in="SourceAlpha" result="DILATED" operator="dilate" radius="2"></feMorphology>                <feFlood flood-color="#ff0000" flood-opacity="0.5" result="PINK"></feFlood>        <feComposite in="PINK" in2="DILATED" operator="in" result="OUTLINE"></feComposite>        <feMerge>            <feMergeNode in="OUTLINE"></feMergeNode>            <feMergeNode in="SourceGraphic"></feMergeNode>        </feMerge>            <feColorMatrix type="matrix" values="0   0   0   0   0                0   1   0   0   0                0   0   0   0   0                0   0   0   1   0 "></feColorMatrix>    </filter></defs></svg>